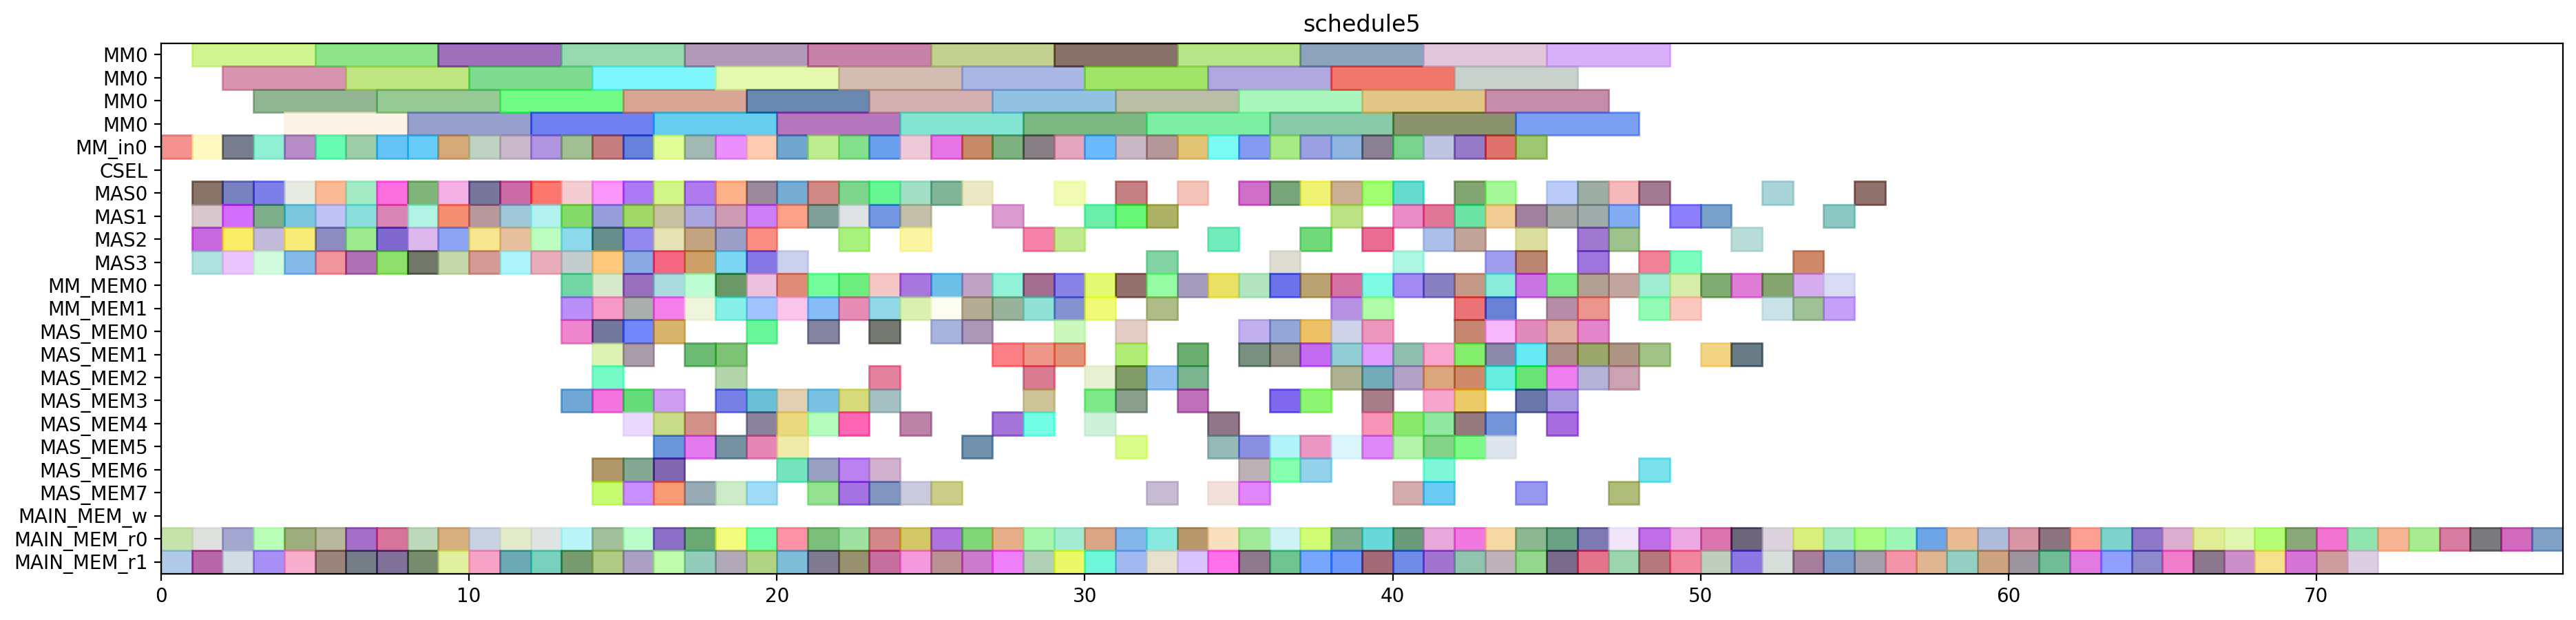

Here is the Python script that generated this plot:
from pyschedule import Scenario, solvers, plotters, alt


def solve():
	horizon = 168
	S = Scenario("schedule5", horizon=horizon)

	# resource
	MM = S.Resources('MM', num=1, size=4)
	MM_in = S.Resources('MM_in', num=1)
	CSEL = S.Resource('CSEL')
	MAS = S.Resources('MAS', num=4, size=1, periods=range(1, horizon))
	MM_MEM = S.Resources('MM_MEM', num=2)
	MAS_MEM = S.Resources('MAS_MEM', num=8)
	MAIN_MEM_w = S.Resource('MAIN_MEM_w', size=1)
	MAIN_MEM_r = S.Resources('MAIN_MEM_r', num=2)

	# result of previous scheduling
	c_aa_t10_mem1 = S.Task('c_aa_t10_mem1', length=1, delay_cost=1)
	S += c_aa_t10_mem1 >= 0
	c_aa_t10_mem1 += MAIN_MEM_r[1]

	c_aa_t11_mem0 = S.Task('c_aa_t11_mem0', length=1, delay_cost=1)
	S += c_aa_t11_mem0 >= 0
	c_aa_t11_mem0 += MAIN_MEM_r[0]

	c_bb_t3_t0_in = S.Task('c_bb_t3_t0_in', length=1, delay_cost=1)
	S += c_bb_t3_t0_in >= 0
	c_bb_t3_t0_in += MM_in[0]

	c_aa_a1_1 = S.Task('c_aa_a1_1', length=1, delay_cost=1)
	S += c_aa_a1_1 >= 1
	c_aa_a1_1 += MAS[3]

	c_ab_t0_t1_in = S.Task('c_ab_t0_t1_in', length=1, delay_cost=1)
	S += c_ab_t0_t1_in >= 1
	c_ab_t0_t1_in += MM_in[0]

	c_bb_a1_0 = S.Task('c_bb_a1_0', length=1, delay_cost=1)
	S += c_bb_a1_0 >= 1
	c_bb_a1_0 += MAS[1]

	c_bb_t3_t0 = S.Task('c_bb_t3_t0', length=4, delay_cost=1)
	S += c_bb_t3_t0 >= 1
	c_bb_t3_t0 += MM[0]

	c_bb_t3_t2 = S.Task('c_bb_t3_t2', length=1, delay_cost=1)
	S += c_bb_t3_t2 >= 1
	c_bb_t3_t2 += MAS[2]

	c_bb_t3_t3_mem0 = S.Task('c_bb_t3_t3_mem0', length=1, delay_cost=1)
	S += c_bb_t3_t3_mem0 >= 1
	c_bb_t3_t3_mem0 += MAIN_MEM_r[0]

	c_bb_t3_t3_mem1 = S.Task('c_bb_t3_t3_mem1', length=1, delay_cost=1)
	S += c_bb_t3_t3_mem1 >= 1
	c_bb_t3_t3_mem1 += MAIN_MEM_r[1]

	c_cc_t10 = S.Task('c_cc_t10', length=1, delay_cost=1)
	S += c_cc_t10 >= 1
	c_cc_t10 += MAS[0]

	c_aa_t3_t3 = S.Task('c_aa_t3_t3', length=1, delay_cost=1)
	S += c_aa_t3_t3 >= 2
	c_aa_t3_t3 += MAS[1]

	c_ab_t0_t0_in = S.Task('c_ab_t0_t0_in', length=1, delay_cost=1)
	S += c_ab_t0_t0_in >= 2
	c_ab_t0_t0_in += MM_in[0]

	c_ab_t0_t0_mem1 = S.Task('c_ab_t0_t0_mem1', length=1, delay_cost=1)
	S += c_ab_t0_t0_mem1 >= 2
	c_ab_t0_t0_mem1 += MAIN_MEM_r[1]

	c_ab_t0_t1 = S.Task('c_ab_t0_t1', length=4, delay_cost=1)
	S += c_ab_t0_t1 >= 2
	c_ab_t0_t1 += MM[0]

	c_ab_t1_t0_mem0 = S.Task('c_ab_t1_t0_mem0', length=1, delay_cost=1)
	S += c_ab_t1_t0_mem0 >= 2
	c_ab_t1_t0_mem0 += MAIN_MEM_r[0]

	c_bb_a1_1 = S.Task('c_bb_a1_1', length=1, delay_cost=1)
	S += c_bb_a1_1 >= 2
	c_bb_a1_1 += MAS[0]

	c_bb_t3_t3 = S.Task('c_bb_t3_t3', length=1, delay_cost=1)
	S += c_bb_t3_t3 >= 2
	c_bb_t3_t3 += MAS[3]

	c_cc_a1_1 = S.Task('c_cc_a1_1', length=1, delay_cost=1)
	S += c_cc_a1_1 >= 2
	c_cc_a1_1 += MAS[2]

	c_aa_t11 = S.Task('c_aa_t11', length=1, delay_cost=1)
	S += c_aa_t11 >= 3
	c_aa_t11 += MAS[1]

	c_aa_t3_t1_mem1 = S.Task('c_aa_t3_t1_mem1', length=1, delay_cost=1)
	S += c_aa_t3_t1_mem1 >= 3
	c_aa_t3_t1_mem1 += MAIN_MEM_r[1]

	c_ab_t0_t0 = S.Task('c_ab_t0_t0', length=4, delay_cost=1)
	S += c_ab_t0_t0 >= 3
	c_ab_t0_t0 += MM[0]

	c_bb_t3_t1_in = S.Task('c_bb_t3_t1_in', length=1, delay_cost=1)
	S += c_bb_t3_t1_in >= 3
	c_bb_t3_t1_in += MM_in[0]

	c_bb_t3_t2_mem0 = S.Task('c_bb_t3_t2_mem0', length=1, delay_cost=1)
	S += c_bb_t3_t2_mem0 >= 3
	c_bb_t3_t2_mem0 += MAIN_MEM_r[0]

	c_cc_t11 = S.Task('c_cc_t11', length=1, delay_cost=1)
	S += c_cc_t11 >= 3
	c_cc_t11 += MAS[3]

	c_cc_t3_t2 = S.Task('c_cc_t3_t2', length=1, delay_cost=1)
	S += c_cc_t3_t2 >= 3
	c_cc_t3_t2 += MAS[0]

	c_cc_t3_t3 = S.Task('c_cc_t3_t3', length=1, delay_cost=1)
	S += c_cc_t3_t3 >= 3
	c_cc_t3_t3 += MAS[2]

	c_aa_a1_0 = S.Task('c_aa_a1_0', length=1, delay_cost=1)
	S += c_aa_a1_0 >= 4
	c_aa_a1_0 += MAS[1]

	c_aa_t10 = S.Task('c_aa_t10', length=1, delay_cost=1)
	S += c_aa_t10 >= 4
	c_aa_t10 += MAS[3]

	c_aa_t3_t0_in = S.Task('c_aa_t3_t0_in', length=1, delay_cost=1)
	S += c_aa_t3_t0_in >= 4
	c_aa_t3_t0_in += MM_in[0]

	c_ab_t0_t2 = S.Task('c_ab_t0_t2', length=1, delay_cost=1)
	S += c_ab_t0_t2 >= 4
	c_ab_t0_t2 += MAS[2]

	c_ab_t1_t1_mem0 = S.Task('c_ab_t1_t1_mem0', length=1, delay_cost=1)
	S += c_ab_t1_t1_mem0 >= 4
	c_ab_t1_t1_mem0 += MAIN_MEM_r[0]

	c_bb_t11_mem1 = S.Task('c_bb_t11_mem1', length=1, delay_cost=1)
	S += c_bb_t11_mem1 >= 4
	c_bb_t11_mem1 += MAIN_MEM_r[1]

	c_bb_t3_t1 = S.Task('c_bb_t3_t1', length=4, delay_cost=1)
	S += c_bb_t3_t1 >= 4
	c_bb_t3_t1 += MM[0]

	c_cc_a1_0 = S.Task('c_cc_a1_0', length=1, delay_cost=1)
	S += c_cc_a1_0 >= 4
	c_cc_a1_0 += MAS[0]

	c_aa_t3_t0 = S.Task('c_aa_t3_t0', length=4, delay_cost=1)
	S += c_aa_t3_t0 >= 5
	c_aa_t3_t0 += MM[0]

	c_aa_t3_t2 = S.Task('c_aa_t3_t2', length=1, delay_cost=1)
	S += c_aa_t3_t2 >= 5
	c_aa_t3_t2 += MAS[3]

	c_ab_t0_t2_mem0 = S.Task('c_ab_t0_t2_mem0', length=1, delay_cost=1)
	S += c_ab_t0_t2_mem0 >= 5
	c_ab_t0_t2_mem0 += MAIN_MEM_r[0]

	c_ab_t0_t3 = S.Task('c_ab_t0_t3', length=1, delay_cost=1)
	S += c_ab_t0_t3 >= 5
	c_ab_t0_t3 += MAS[2]

	c_ab_t1_t0_mem1 = S.Task('c_ab_t1_t0_mem1', length=1, delay_cost=1)
	S += c_ab_t1_t0_mem1 >= 5
	c_ab_t1_t0_mem1 += MAIN_MEM_r[1]

	c_bb_t10 = S.Task('c_bb_t10', length=1, delay_cost=1)
	S += c_bb_t10 >= 5
	c_bb_t10 += MAS[0]

	c_bb_t11 = S.Task('c_bb_t11', length=1, delay_cost=1)
	S += c_bb_t11 >= 5
	c_bb_t11 += MAS[1]

	c_cc_t3_t1_in = S.Task('c_cc_t3_t1_in', length=1, delay_cost=1)
	S += c_cc_t3_t1_in >= 5
	c_cc_t3_t1_in += MM_in[0]

	c_aa_t3_t1_in = S.Task('c_aa_t3_t1_in', length=1, delay_cost=1)
	S += c_aa_t3_t1_in >= 6
	c_aa_t3_t1_in += MM_in[0]

	c_ab_t0_t1_mem0 = S.Task('c_ab_t0_t1_mem0', length=1, delay_cost=1)
	S += c_ab_t0_t1_mem0 >= 6
	c_ab_t0_t1_mem0 += MAIN_MEM_r[0]

	c_ac_t0_t2 = S.Task('c_ac_t0_t2', length=1, delay_cost=1)
	S += c_ac_t0_t2 >= 6
	c_ac_t0_t2 += MAS[1]

	c_ac_t0_t3 = S.Task('c_ac_t0_t3', length=1, delay_cost=1)
	S += c_ac_t0_t3 >= 6
	c_ac_t0_t3 += MAS[2]

	c_ac_t21 = S.Task('c_ac_t21', length=1, delay_cost=1)
	S += c_ac_t21 >= 6
	c_ac_t21 += MAS[3]

	c_ac_t30 = S.Task('c_ac_t30', length=1, delay_cost=1)
	S += c_ac_t30 >= 6
	c_ac_t30 += MAS[0]

	c_cc_t3_t1 = S.Task('c_cc_t3_t1', length=4, delay_cost=1)
	S += c_cc_t3_t1 >= 6
	c_cc_t3_t1 += MM[0]

	c_cc_t3_t2_mem1 = S.Task('c_cc_t3_t2_mem1', length=1, delay_cost=1)
	S += c_cc_t3_t2_mem1 >= 6
	c_cc_t3_t2_mem1 += MAIN_MEM_r[1]

	c_aa_t3_t1 = S.Task('c_aa_t3_t1', length=4, delay_cost=1)
	S += c_aa_t3_t1 >= 7
	c_aa_t3_t1 += MM[0]

	c_aa_t3_t3_mem0 = S.Task('c_aa_t3_t3_mem0', length=1, delay_cost=1)
	S += c_aa_t3_t3_mem0 >= 7
	c_aa_t3_t3_mem0 += MAIN_MEM_r[0]

	c_ab_t1_t0_in = S.Task('c_ab_t1_t0_in', length=1, delay_cost=1)
	S += c_ab_t1_t0_in >= 7
	c_ab_t1_t0_in += MM_in[0]

	c_ac_t1_t2 = S.Task('c_ac_t1_t2', length=1, delay_cost=1)
	S += c_ac_t1_t2 >= 7
	c_ac_t1_t2 += MAS[0]

	c_bc_t0_t2 = S.Task('c_bc_t0_t2', length=1, delay_cost=1)
	S += c_bc_t0_t2 >= 7
	c_bc_t0_t2 += MAS[2]

	c_bc_t21 = S.Task('c_bc_t21', length=1, delay_cost=1)
	S += c_bc_t21 >= 7
	c_bc_t21 += MAS[1]

	c_bc_t30 = S.Task('c_bc_t30', length=1, delay_cost=1)
	S += c_bc_t30 >= 7
	c_bc_t30 += MAS[3]

	c_cc_a1_0_mem1 = S.Task('c_cc_a1_0_mem1', length=1, delay_cost=1)
	S += c_cc_a1_0_mem1 >= 7
	c_cc_a1_0_mem1 += MAIN_MEM_r[1]

	c_ab_t1_t0 = S.Task('c_ab_t1_t0', length=4, delay_cost=1)
	S += c_ab_t1_t0 >= 8
	c_ab_t1_t0 += MM[0]

	c_ab_t1_t1_in = S.Task('c_ab_t1_t1_in', length=1, delay_cost=1)
	S += c_ab_t1_t1_in >= 8
	c_ab_t1_t1_in += MM_in[0]

	c_ab_t1_t3 = S.Task('c_ab_t1_t3', length=1, delay_cost=1)
	S += c_ab_t1_t3 >= 8
	c_ab_t1_t3 += MAS[1]

	c_ac_t1_t3 = S.Task('c_ac_t1_t3', length=1, delay_cost=1)
	S += c_ac_t1_t3 >= 8
	c_ac_t1_t3 += MAS[3]

	c_bb_t11_mem0 = S.Task('c_bb_t11_mem0', length=1, delay_cost=1)
	S += c_bb_t11_mem0 >= 8
	c_bb_t11_mem0 += MAIN_MEM_r[0]

	c_bc_t1_t2 = S.Task('c_bc_t1_t2', length=1, delay_cost=1)
	S += c_bc_t1_t2 >= 8
	c_bc_t1_t2 += MAS[0]

	c_bc_t31 = S.Task('c_bc_t31', length=1, delay_cost=1)
	S += c_bc_t31 >= 8
	c_bc_t31 += MAS[2]

	c_cc_t11_mem1 = S.Task('c_cc_t11_mem1', length=1, delay_cost=1)
	S += c_cc_t11_mem1 >= 8
	c_cc_t11_mem1 += MAIN_MEM_r[1]

	c_ab_t1_t1 = S.Task('c_ab_t1_t1', length=4, delay_cost=1)
	S += c_ab_t1_t1 >= 9
	c_ab_t1_t1 += MM[0]

	c_ab_t1_t2 = S.Task('c_ab_t1_t2', length=1, delay_cost=1)
	S += c_ab_t1_t2 >= 9
	c_ab_t1_t2 += MAS[2]

	c_ab_t31 = S.Task('c_ab_t31', length=1, delay_cost=1)
	S += c_ab_t31 >= 9
	c_ab_t31 += MAS[3]

	c_bb_t3_t1_mem0 = S.Task('c_bb_t3_t1_mem0', length=1, delay_cost=1)
	S += c_bb_t3_t1_mem0 >= 9
	c_bb_t3_t1_mem0 += MAIN_MEM_r[0]

	c_bb_t3_t2_mem1 = S.Task('c_bb_t3_t2_mem1', length=1, delay_cost=1)
	S += c_bb_t3_t2_mem1 >= 9
	c_bb_t3_t2_mem1 += MAIN_MEM_r[1]

	c_bc_t0_t3 = S.Task('c_bc_t0_t3', length=1, delay_cost=1)
	S += c_bc_t0_t3 >= 9
	c_bc_t0_t3 += MAS[1]

	c_bc_t1_t3 = S.Task('c_bc_t1_t3', length=1, delay_cost=1)
	S += c_bc_t1_t3 >= 9
	c_bc_t1_t3 += MAS[0]

	c_cc_t3_t0_in = S.Task('c_cc_t3_t0_in', length=1, delay_cost=1)
	S += c_cc_t3_t0_in >= 9
	c_cc_t3_t0_in += MM_in[0]

	c_aa_a1_0_mem1 = S.Task('c_aa_a1_0_mem1', length=1, delay_cost=1)
	S += c_aa_a1_0_mem1 >= 10
	c_aa_a1_0_mem1 += MAIN_MEM_r[1]

	c_ab_t21 = S.Task('c_ab_t21', length=1, delay_cost=1)
	S += c_ab_t21 >= 10
	c_ab_t21 += MAS[0]

	c_ac_t1_t0_in = S.Task('c_ac_t1_t0_in', length=1, delay_cost=1)
	S += c_ac_t1_t0_in >= 10
	c_ac_t1_t0_in += MM_in[0]

	c_ac_t20 = S.Task('c_ac_t20', length=1, delay_cost=1)
	S += c_ac_t20 >= 10
	c_ac_t20 += MAS[2]

	c_ac_t31 = S.Task('c_ac_t31', length=1, delay_cost=1)
	S += c_ac_t31 >= 10
	c_ac_t31 += MAS[3]

	c_bb_t3_t0_mem0 = S.Task('c_bb_t3_t0_mem0', length=1, delay_cost=1)
	S += c_bb_t3_t0_mem0 >= 10
	c_bb_t3_t0_mem0 += MAIN_MEM_r[0]

	c_bc_t20 = S.Task('c_bc_t20', length=1, delay_cost=1)
	S += c_bc_t20 >= 10
	c_bc_t20 += MAS[1]

	c_cc_t3_t0 = S.Task('c_cc_t3_t0', length=4, delay_cost=1)
	S += c_cc_t3_t0 >= 10
	c_cc_t3_t0 += MM[0]

	c_ab_t20 = S.Task('c_ab_t20', length=1, delay_cost=1)
	S += c_ab_t20 >= 11
	c_ab_t20 += MAS[2]

	c_ab_t30 = S.Task('c_ab_t30', length=1, delay_cost=1)
	S += c_ab_t30 >= 11
	c_ab_t30 += MAS[3]

	c_ac_t1_t0 = S.Task('c_ac_t1_t0', length=4, delay_cost=1)
	S += c_ac_t1_t0 >= 11
	c_ac_t1_t0 += MM[0]

	c_bc_t0_t1_in = S.Task('c_bc_t0_t1_in', length=1, delay_cost=1)
	S += c_bc_t0_t1_in >= 11
	c_bc_t0_t1_in += MM_in[0]

	c_cc_t3_t0_mem1 = S.Task('c_cc_t3_t0_mem1', length=1, delay_cost=1)
	S += c_cc_t3_t0_mem1 >= 11
	c_cc_t3_t0_mem1 += MAIN_MEM_r[1]

	c_cc_t3_t2_mem0 = S.Task('c_cc_t3_t2_mem0', length=1, delay_cost=1)
	S += c_cc_t3_t2_mem0 >= 11
	c_cc_t3_t2_mem0 += MAIN_MEM_r[0]

	c_pbc_t0_t3 = S.Task('c_pbc_t0_t3', length=1, delay_cost=1)
	S += c_pbc_t0_t3 >= 11
	c_pbc_t0_t3 += MAS[1]

	c_pcb_t30 = S.Task('c_pcb_t30', length=1, delay_cost=1)
	S += c_pcb_t30 >= 11
	c_pcb_t30 += MAS[0]

	c_ab_t0_t1_mem1 = S.Task('c_ab_t0_t1_mem1', length=1, delay_cost=1)
	S += c_ab_t0_t1_mem1 >= 12
	c_ab_t0_t1_mem1 += MAIN_MEM_r[1]

	c_bb_a1_1_mem0 = S.Task('c_bb_a1_1_mem0', length=1, delay_cost=1)
	S += c_bb_a1_1_mem0 >= 12
	c_bb_a1_1_mem0 += MAIN_MEM_r[0]

	c_bc_t0_t0_in = S.Task('c_bc_t0_t0_in', length=1, delay_cost=1)
	S += c_bc_t0_t0_in >= 12
	c_bc_t0_t0_in += MM_in[0]

	c_bc_t0_t1 = S.Task('c_bc_t0_t1', length=4, delay_cost=1)
	S += c_bc_t0_t1 >= 12
	c_bc_t0_t1 += MM[0]

	c_paa_t0_t3 = S.Task('c_paa_t0_t3', length=1, delay_cost=1)
	S += c_paa_t0_t3 >= 12
	c_paa_t0_t3 += MAS[0]

	c_paa_t1_t3 = S.Task('c_paa_t1_t3', length=1, delay_cost=1)
	S += c_paa_t1_t3 >= 12
	c_paa_t1_t3 += MAS[1]

	c_paa_t30 = S.Task('c_paa_t30', length=1, delay_cost=1)
	S += c_paa_t30 >= 12
	c_paa_t30 += MAS[2]

	c_paa_t31 = S.Task('c_paa_t31', length=1, delay_cost=1)
	S += c_paa_t31 >= 12
	c_paa_t31 += MAS[3]

	c_aa_t3_t1_mem0 = S.Task('c_aa_t3_t1_mem0', length=1, delay_cost=1)
	S += c_aa_t3_t1_mem0 >= 13
	c_aa_t3_t1_mem0 += MAIN_MEM_r[0]

	c_ac_t0_t0_in = S.Task('c_ac_t0_t0_in', length=1, delay_cost=1)
	S += c_ac_t0_t0_in >= 13
	c_ac_t0_t0_in += MM_in[0]

	c_bb_t2_t3_mem0 = S.Task('c_bb_t2_t3_mem0', length=1, delay_cost=1)
	S += c_bb_t2_t3_mem0 >= 13
	c_bb_t2_t3_mem0 += MAS_MEM[0]

	c_bb_t2_t3_mem1 = S.Task('c_bb_t2_t3_mem1', length=1, delay_cost=1)
	S += c_bb_t2_t3_mem1 >= 13
	c_bb_t2_t3_mem1 += MAS_MEM[3]

	c_bb_t3_t1_mem1 = S.Task('c_bb_t3_t1_mem1', length=1, delay_cost=1)
	S += c_bb_t3_t1_mem1 >= 13
	c_bb_t3_t1_mem1 += MAIN_MEM_r[1]

	c_bb_t3_t5_mem0 = S.Task('c_bb_t3_t5_mem0', length=1, delay_cost=1)
	S += c_bb_t3_t5_mem0 >= 13
	c_bb_t3_t5_mem0 += MM_MEM[0]

	c_bb_t3_t5_mem1 = S.Task('c_bb_t3_t5_mem1', length=1, delay_cost=1)
	S += c_bb_t3_t5_mem1 >= 13
	c_bb_t3_t5_mem1 += MM_MEM[1]

	c_bc_t0_t0 = S.Task('c_bc_t0_t0', length=4, delay_cost=1)
	S += c_bc_t0_t0 >= 13
	c_bc_t0_t0 += MM[0]

	c_pbc_t1_t3 = S.Task('c_pbc_t1_t3', length=1, delay_cost=1)
	S += c_pbc_t1_t3 >= 13
	c_pbc_t1_t3 += MAS[3]

	c_pbc_t30 = S.Task('c_pbc_t30', length=1, delay_cost=1)
	S += c_pbc_t30 >= 13
	c_pbc_t30 += MAS[2]

	c_pbc_t31 = S.Task('c_pbc_t31', length=1, delay_cost=1)
	S += c_pbc_t31 >= 13
	c_pbc_t31 += MAS[1]

	c_pcb_t31 = S.Task('c_pcb_t31', length=1, delay_cost=1)
	S += c_pcb_t31 >= 13
	c_pcb_t31 += MAS[0]

	c_aa_t3_t0_mem0 = S.Task('c_aa_t3_t0_mem0', length=1, delay_cost=1)
	S += c_aa_t3_t0_mem0 >= 14
	c_aa_t3_t0_mem0 += MAIN_MEM_r[0]

	c_aa_t3_t0_mem1 = S.Task('c_aa_t3_t0_mem1', length=1, delay_cost=1)
	S += c_aa_t3_t0_mem1 >= 14
	c_aa_t3_t0_mem1 += MAIN_MEM_r[1]

	c_ab_t0_t5_mem0 = S.Task('c_ab_t0_t5_mem0', length=1, delay_cost=1)
	S += c_ab_t0_t5_mem0 >= 14
	c_ab_t0_t5_mem0 += MM_MEM[0]

	c_ab_t0_t5_mem1 = S.Task('c_ab_t0_t5_mem1', length=1, delay_cost=1)
	S += c_ab_t0_t5_mem1 >= 14
	c_ab_t0_t5_mem1 += MM_MEM[1]

	c_ab_t4_t3_mem0 = S.Task('c_ab_t4_t3_mem0', length=1, delay_cost=1)
	S += c_ab_t4_t3_mem0 >= 14
	c_ab_t4_t3_mem0 += MAS_MEM[6]

	c_ab_t4_t3_mem1 = S.Task('c_ab_t4_t3_mem1', length=1, delay_cost=1)
	S += c_ab_t4_t3_mem1 >= 14
	c_ab_t4_t3_mem1 += MAS_MEM[7]

	c_ac_t0_t0 = S.Task('c_ac_t0_t0', length=4, delay_cost=1)
	S += c_ac_t0_t0 >= 14
	c_ac_t0_t0 += MM[0]

	c_ac_t0_t1_in = S.Task('c_ac_t0_t1_in', length=1, delay_cost=1)
	S += c_ac_t0_t1_in >= 14
	c_ac_t0_t1_in += MM_in[0]

	c_bb_t2_t3 = S.Task('c_bb_t2_t3', length=1, delay_cost=1)
	S += c_bb_t2_t3 >= 14
	c_bb_t2_t3 += MAS[0]

	c_bb_t3_t5 = S.Task('c_bb_t3_t5', length=1, delay_cost=1)
	S += c_bb_t3_t5 >= 14
	c_bb_t3_t5 += MAS[1]

	c_bc_t4_t2_mem0 = S.Task('c_bc_t4_t2_mem0', length=1, delay_cost=1)
	S += c_bc_t4_t2_mem0 >= 14
	c_bc_t4_t2_mem0 += MAS_MEM[2]

	c_bc_t4_t2_mem1 = S.Task('c_bc_t4_t2_mem1', length=1, delay_cost=1)
	S += c_bc_t4_t2_mem1 >= 14
	c_bc_t4_t2_mem1 += MAS_MEM[3]

	c_pcb_t0_t3 = S.Task('c_pcb_t0_t3', length=1, delay_cost=1)
	S += c_pcb_t0_t3 >= 14
	c_pcb_t0_t3 += MAS[3]

	c_pcb_t1_t3 = S.Task('c_pcb_t1_t3', length=1, delay_cost=1)
	S += c_pcb_t1_t3 >= 14
	c_pcb_t1_t3 += MAS[2]

	c_pcb_t4_t3_mem0 = S.Task('c_pcb_t4_t3_mem0', length=1, delay_cost=1)
	S += c_pcb_t4_t3_mem0 >= 14
	c_pcb_t4_t3_mem0 += MAS_MEM[0]

	c_pcb_t4_t3_mem1 = S.Task('c_pcb_t4_t3_mem1', length=1, delay_cost=1)
	S += c_pcb_t4_t3_mem1 >= 14
	c_pcb_t4_t3_mem1 += MAS_MEM[1]

	c_aa_t2_t3_mem0 = S.Task('c_aa_t2_t3_mem0', length=1, delay_cost=1)
	S += c_aa_t2_t3_mem0 >= 15
	c_aa_t2_t3_mem0 += MAS_MEM[6]

	c_aa_t2_t3_mem1 = S.Task('c_aa_t2_t3_mem1', length=1, delay_cost=1)
	S += c_aa_t2_t3_mem1 >= 15
	c_aa_t2_t3_mem1 += MAS_MEM[3]

	c_ab_t0_t5 = S.Task('c_ab_t0_t5', length=1, delay_cost=1)
	S += c_ab_t0_t5 >= 15
	c_ab_t0_t5 += MAS[1]

	c_ab_t1_t5_mem0 = S.Task('c_ab_t1_t5_mem0', length=1, delay_cost=1)
	S += c_ab_t1_t5_mem0 >= 15
	c_ab_t1_t5_mem0 += MM_MEM[0]

	c_ab_t1_t5_mem1 = S.Task('c_ab_t1_t5_mem1', length=1, delay_cost=1)
	S += c_ab_t1_t5_mem1 >= 15
	c_ab_t1_t5_mem1 += MM_MEM[1]

	c_ab_t4_t2_mem0 = S.Task('c_ab_t4_t2_mem0', length=1, delay_cost=1)
	S += c_ab_t4_t2_mem0 >= 15
	c_ab_t4_t2_mem0 += MAS_MEM[4]

	c_ab_t4_t2_mem1 = S.Task('c_ab_t4_t2_mem1', length=1, delay_cost=1)
	S += c_ab_t4_t2_mem1 >= 15
	c_ab_t4_t2_mem1 += MAS_MEM[1]

	c_ab_t4_t3 = S.Task('c_ab_t4_t3', length=1, delay_cost=1)
	S += c_ab_t4_t3 >= 15
	c_ab_t4_t3 += MAS[2]

	c_ac_t0_t1 = S.Task('c_ac_t0_t1', length=4, delay_cost=1)
	S += c_ac_t0_t1 >= 15
	c_ac_t0_t1 += MM[0]

	c_ac_t1_t1_in = S.Task('c_ac_t1_t1_in', length=1, delay_cost=1)
	S += c_ac_t1_t1_in >= 15
	c_ac_t1_t1_in += MM_in[0]

	c_ac_t4_t3_mem0 = S.Task('c_ac_t4_t3_mem0', length=1, delay_cost=1)
	S += c_ac_t4_t3_mem0 >= 15
	c_ac_t4_t3_mem0 += MAS_MEM[0]

	c_ac_t4_t3_mem1 = S.Task('c_ac_t4_t3_mem1', length=1, delay_cost=1)
	S += c_ac_t4_t3_mem1 >= 15
	c_ac_t4_t3_mem1 += MAS_MEM[7]

	c_bb_t3_t0_mem1 = S.Task('c_bb_t3_t0_mem1', length=1, delay_cost=1)
	S += c_bb_t3_t0_mem1 >= 15
	c_bb_t3_t0_mem1 += MAIN_MEM_r[1]

	c_bc_t4_t2 = S.Task('c_bc_t4_t2', length=1, delay_cost=1)
	S += c_bc_t4_t2 >= 15
	c_bc_t4_t2 += MAS[3]

	c_cc_a1_1_mem0 = S.Task('c_cc_a1_1_mem0', length=1, delay_cost=1)
	S += c_cc_a1_1_mem0 >= 15
	c_cc_a1_1_mem0 += MAIN_MEM_r[0]

	c_pcb_t4_t3 = S.Task('c_pcb_t4_t3', length=1, delay_cost=1)
	S += c_pcb_t4_t3 >= 15
	c_pcb_t4_t3 += MAS[0]

	c_aa_a1_1_mem1 = S.Task('c_aa_a1_1_mem1', length=1, delay_cost=1)
	S += c_aa_a1_1_mem1 >= 16
	c_aa_a1_1_mem1 += MAIN_MEM_r[1]

	c_aa_t2_t3 = S.Task('c_aa_t2_t3', length=1, delay_cost=1)
	S += c_aa_t2_t3 >= 16
	c_aa_t2_t3 += MAS[3]

	c_ab_t0_t0_mem0 = S.Task('c_ab_t0_t0_mem0', length=1, delay_cost=1)
	S += c_ab_t0_t0_mem0 >= 16
	c_ab_t0_t0_mem0 += MAIN_MEM_r[0]

	c_ab_t1_t5 = S.Task('c_ab_t1_t5', length=1, delay_cost=1)
	S += c_ab_t1_t5 >= 16
	c_ab_t1_t5 += MAS[0]

	c_ab_t4_t2 = S.Task('c_ab_t4_t2', length=1, delay_cost=1)
	S += c_ab_t4_t2 >= 16
	c_ab_t4_t2 += MAS[2]

	c_ac_t1_t1 = S.Task('c_ac_t1_t1', length=4, delay_cost=1)
	S += c_ac_t1_t1 >= 16
	c_ac_t1_t1 += MM[0]

	c_ac_t4_t3 = S.Task('c_ac_t4_t3', length=1, delay_cost=1)
	S += c_ac_t4_t3 >= 16
	c_ac_t4_t3 += MAS[1]

	c_bc_t1_t1_in = S.Task('c_bc_t1_t1_in', length=1, delay_cost=1)
	S += c_bc_t1_t1_in >= 16
	c_bc_t1_t1_in += MM_in[0]

	c_bc_t4_t3_mem0 = S.Task('c_bc_t4_t3_mem0', length=1, delay_cost=1)
	S += c_bc_t4_t3_mem0 >= 16
	c_bc_t4_t3_mem0 += MAS_MEM[6]

	c_bc_t4_t3_mem1 = S.Task('c_bc_t4_t3_mem1', length=1, delay_cost=1)
	S += c_bc_t4_t3_mem1 >= 16
	c_bc_t4_t3_mem1 += MAS_MEM[5]

	c_cc_t2_t3_mem0 = S.Task('c_cc_t2_t3_mem0', length=1, delay_cost=1)
	S += c_cc_t2_t3_mem0 >= 16
	c_cc_t2_t3_mem0 += MAS_MEM[0]

	c_cc_t2_t3_mem1 = S.Task('c_cc_t2_t3_mem1', length=1, delay_cost=1)
	S += c_cc_t2_t3_mem1 >= 16
	c_cc_t2_t3_mem1 += MAS_MEM[7]

	c_cc_t3_t5_mem0 = S.Task('c_cc_t3_t5_mem0', length=1, delay_cost=1)
	S += c_cc_t3_t5_mem0 >= 16
	c_cc_t3_t5_mem0 += MM_MEM[0]

	c_cc_t3_t5_mem1 = S.Task('c_cc_t3_t5_mem1', length=1, delay_cost=1)
	S += c_cc_t3_t5_mem1 >= 16
	c_cc_t3_t5_mem1 += MM_MEM[1]

	c_pbc_t4_t3_mem0 = S.Task('c_pbc_t4_t3_mem0', length=1, delay_cost=1)
	S += c_pbc_t4_t3_mem0 >= 16
	c_pbc_t4_t3_mem0 += MAS_MEM[4]

	c_pbc_t4_t3_mem1 = S.Task('c_pbc_t4_t3_mem1', length=1, delay_cost=1)
	S += c_pbc_t4_t3_mem1 >= 16
	c_pbc_t4_t3_mem1 += MAS_MEM[3]

	c_aa_a1_0_mem0 = S.Task('c_aa_a1_0_mem0', length=1, delay_cost=1)
	S += c_aa_a1_0_mem0 >= 17
	c_aa_a1_0_mem0 += MAIN_MEM_r[0]

	c_aa_t3_t2_mem1 = S.Task('c_aa_t3_t2_mem1', length=1, delay_cost=1)
	S += c_aa_t3_t2_mem1 >= 17
	c_aa_t3_t2_mem1 += MAIN_MEM_r[1]

	c_aa_t3_t5_mem0 = S.Task('c_aa_t3_t5_mem0', length=1, delay_cost=1)
	S += c_aa_t3_t5_mem0 >= 17
	c_aa_t3_t5_mem0 += MM_MEM[0]

	c_aa_t3_t5_mem1 = S.Task('c_aa_t3_t5_mem1', length=1, delay_cost=1)
	S += c_aa_t3_t5_mem1 >= 17
	c_aa_t3_t5_mem1 += MM_MEM[1]

	c_ac_t4_t2_mem0 = S.Task('c_ac_t4_t2_mem0', length=1, delay_cost=1)
	S += c_ac_t4_t2_mem0 >= 17
	c_ac_t4_t2_mem0 += MAS_MEM[4]

	c_ac_t4_t2_mem1 = S.Task('c_ac_t4_t2_mem1', length=1, delay_cost=1)
	S += c_ac_t4_t2_mem1 >= 17
	c_ac_t4_t2_mem1 += MAS_MEM[7]

	c_bb_t01_mem1 = S.Task('c_bb_t01_mem1', length=1, delay_cost=1)
	S += c_bb_t01_mem1 >= 17
	c_bb_t01_mem1 += MAS_MEM[1]

	c_bc_t1_t0_in = S.Task('c_bc_t1_t0_in', length=1, delay_cost=1)
	S += c_bc_t1_t0_in >= 17
	c_bc_t1_t0_in += MM_in[0]

	c_bc_t1_t1 = S.Task('c_bc_t1_t1', length=4, delay_cost=1)
	S += c_bc_t1_t1 >= 17
	c_bc_t1_t1 += MM[0]

	c_bc_t4_t3 = S.Task('c_bc_t4_t3', length=1, delay_cost=1)
	S += c_bc_t4_t3 >= 17
	c_bc_t4_t3 += MAS[3]

	c_cc_t01_mem1 = S.Task('c_cc_t01_mem1', length=1, delay_cost=1)
	S += c_cc_t01_mem1 >= 17
	c_cc_t01_mem1 += MAS_MEM[5]

	c_cc_t2_t3 = S.Task('c_cc_t2_t3', length=1, delay_cost=1)
	S += c_cc_t2_t3 >= 17
	c_cc_t2_t3 += MAS[2]

	c_cc_t3_t5 = S.Task('c_cc_t3_t5', length=1, delay_cost=1)
	S += c_cc_t3_t5 >= 17
	c_cc_t3_t5 += MAS[0]

	c_pbc_t4_t3 = S.Task('c_pbc_t4_t3', length=1, delay_cost=1)
	S += c_pbc_t4_t3 >= 17
	c_pbc_t4_t3 += MAS[1]

	c_aa_a1_1_mem0 = S.Task('c_aa_a1_1_mem0', length=1, delay_cost=1)
	S += c_aa_a1_1_mem0 >= 18
	c_aa_a1_1_mem0 += MAIN_MEM_r[0]

	c_aa_t01_mem1 = S.Task('c_aa_t01_mem1', length=1, delay_cost=1)
	S += c_aa_t01_mem1 >= 18
	c_aa_t01_mem1 += MAS_MEM[7]

	c_aa_t3_t3_mem1 = S.Task('c_aa_t3_t3_mem1', length=1, delay_cost=1)
	S += c_aa_t3_t3_mem1 >= 18
	c_aa_t3_t3_mem1 += MAIN_MEM_r[1]

	c_aa_t3_t5 = S.Task('c_aa_t3_t5', length=1, delay_cost=1)
	S += c_aa_t3_t5 >= 18
	c_aa_t3_t5 += MAS[0]

	c_ac_t4_t2 = S.Task('c_ac_t4_t2', length=1, delay_cost=1)
	S += c_ac_t4_t2 >= 18
	c_ac_t4_t2 += MAS[3]

	c_bb_t00_mem1 = S.Task('c_bb_t00_mem1', length=1, delay_cost=1)
	S += c_bb_t00_mem1 >= 18
	c_bb_t00_mem1 += MAS_MEM[3]

	c_bb_t01 = S.Task('c_bb_t01', length=1, delay_cost=1)
	S += c_bb_t01 >= 18
	c_bb_t01 += MAS[1]

	c_bc_t1_t0 = S.Task('c_bc_t1_t0', length=4, delay_cost=1)
	S += c_bc_t1_t0 >= 18
	c_bc_t1_t0 += MM[0]

	c_bc_t4_t1_in = S.Task('c_bc_t4_t1_in', length=1, delay_cost=1)
	S += c_bc_t4_t1_in >= 18
	c_bc_t4_t1_in += MM_in[0]

	c_bc_t4_t1_mem0 = S.Task('c_bc_t4_t1_mem0', length=1, delay_cost=1)
	S += c_bc_t4_t1_mem0 >= 18
	c_bc_t4_t1_mem0 += MAS_MEM[2]

	c_bc_t4_t1_mem1 = S.Task('c_bc_t4_t1_mem1', length=1, delay_cost=1)
	S += c_bc_t4_t1_mem1 >= 18
	c_bc_t4_t1_mem1 += MAS_MEM[5]

	c_cc_t00_mem1 = S.Task('c_cc_t00_mem1', length=1, delay_cost=1)
	S += c_cc_t00_mem1 >= 18
	c_cc_t00_mem1 += MAS_MEM[1]

	c_cc_t01 = S.Task('c_cc_t01', length=1, delay_cost=1)
	S += c_cc_t01 >= 18
	c_cc_t01 += MAS[2]

	c_cc_t30_mem0 = S.Task('c_cc_t30_mem0', length=1, delay_cost=1)
	S += c_cc_t30_mem0 >= 18
	c_cc_t30_mem0 += MM_MEM[0]

	c_cc_t30_mem1 = S.Task('c_cc_t30_mem1', length=1, delay_cost=1)
	S += c_cc_t30_mem1 >= 18
	c_cc_t30_mem1 += MM_MEM[1]

	c_aa_t00_mem1 = S.Task('c_aa_t00_mem1', length=1, delay_cost=1)
	S += c_aa_t00_mem1 >= 19
	c_aa_t00_mem1 += MAS_MEM[3]

	c_aa_t01 = S.Task('c_aa_t01', length=1, delay_cost=1)
	S += c_aa_t01 >= 19
	c_aa_t01 += MAS[1]

	c_aa_t3_t2_mem0 = S.Task('c_aa_t3_t2_mem0', length=1, delay_cost=1)
	S += c_aa_t3_t2_mem0 >= 19
	c_aa_t3_t2_mem0 += MAIN_MEM_r[0]

	c_ab_t0_t2_mem1 = S.Task('c_ab_t0_t2_mem1', length=1, delay_cost=1)
	S += c_ab_t0_t2_mem1 >= 19
	c_ab_t0_t2_mem1 += MAIN_MEM_r[1]

	c_ac_t1_t5_mem0 = S.Task('c_ac_t1_t5_mem0', length=1, delay_cost=1)
	S += c_ac_t1_t5_mem0 >= 19
	c_ac_t1_t5_mem0 += MM_MEM[0]

	c_ac_t1_t5_mem1 = S.Task('c_ac_t1_t5_mem1', length=1, delay_cost=1)
	S += c_ac_t1_t5_mem1 >= 19
	c_ac_t1_t5_mem1 += MM_MEM[1]

	c_bb_t00 = S.Task('c_bb_t00', length=1, delay_cost=1)
	S += c_bb_t00 >= 19
	c_bb_t00 += MAS[3]

	c_bb_t3_t4_in = S.Task('c_bb_t3_t4_in', length=1, delay_cost=1)
	S += c_bb_t3_t4_in >= 19
	c_bb_t3_t4_in += MM_in[0]

	c_bb_t3_t4_mem0 = S.Task('c_bb_t3_t4_mem0', length=1, delay_cost=1)
	S += c_bb_t3_t4_mem0 >= 19
	c_bb_t3_t4_mem0 += MAS_MEM[4]

	c_bb_t3_t4_mem1 = S.Task('c_bb_t3_t4_mem1', length=1, delay_cost=1)
	S += c_bb_t3_t4_mem1 >= 19
	c_bb_t3_t4_mem1 += MAS_MEM[7]

	c_bc_t4_t1 = S.Task('c_bc_t4_t1', length=4, delay_cost=1)
	S += c_bc_t4_t1 >= 19
	c_bc_t4_t1 += MM[0]

	c_cc_t00 = S.Task('c_cc_t00', length=1, delay_cost=1)
	S += c_cc_t00 >= 19
	c_cc_t00 += MAS[0]

	c_cc_t2_t2_mem0 = S.Task('c_cc_t2_t2_mem0', length=1, delay_cost=1)
	S += c_cc_t2_t2_mem0 >= 19
	c_cc_t2_t2_mem0 += MAS_MEM[0]

	c_cc_t2_t2_mem1 = S.Task('c_cc_t2_t2_mem1', length=1, delay_cost=1)
	S += c_cc_t2_t2_mem1 >= 19
	c_cc_t2_t2_mem1 += MAS_MEM[5]

	c_cc_t30 = S.Task('c_cc_t30', length=1, delay_cost=1)
	S += c_cc_t30 >= 19
	c_cc_t30 += MAS[2]

	c_aa_t00 = S.Task('c_aa_t00', length=1, delay_cost=1)
	S += c_aa_t00 >= 20
	c_aa_t00 += MAS[3]

	c_aa_t2_t2_mem0 = S.Task('c_aa_t2_t2_mem0', length=1, delay_cost=1)
	S += c_aa_t2_t2_mem0 >= 20
	c_aa_t2_t2_mem0 += MAS_MEM[6]

	c_aa_t2_t2_mem1 = S.Task('c_aa_t2_t2_mem1', length=1, delay_cost=1)
	S += c_aa_t2_t2_mem1 >= 20
	c_aa_t2_t2_mem1 += MAS_MEM[3]

	c_ab_t0_t4_in = S.Task('c_ab_t0_t4_in', length=1, delay_cost=1)
	S += c_ab_t0_t4_in >= 20
	c_ab_t0_t4_in += MM_in[0]

	c_ab_t0_t4_mem0 = S.Task('c_ab_t0_t4_mem0', length=1, delay_cost=1)
	S += c_ab_t0_t4_mem0 >= 20
	c_ab_t0_t4_mem0 += MAS_MEM[4]

	c_ab_t0_t4_mem1 = S.Task('c_ab_t0_t4_mem1', length=1, delay_cost=1)
	S += c_ab_t0_t4_mem1 >= 20
	c_ab_t0_t4_mem1 += MAS_MEM[5]

	c_ac_t1_t5 = S.Task('c_ac_t1_t5', length=1, delay_cost=1)
	S += c_ac_t1_t5 >= 20
	c_ac_t1_t5 += MAS[0]

	c_bb_t10_mem0 = S.Task('c_bb_t10_mem0', length=1, delay_cost=1)
	S += c_bb_t10_mem0 >= 20
	c_bb_t10_mem0 += MAIN_MEM_r[0]

	c_bb_t10_mem1 = S.Task('c_bb_t10_mem1', length=1, delay_cost=1)
	S += c_bb_t10_mem1 >= 20
	c_bb_t10_mem1 += MAIN_MEM_r[1]

	c_bb_t3_t4 = S.Task('c_bb_t3_t4', length=4, delay_cost=1)
	S += c_bb_t3_t4 >= 20
	c_bb_t3_t4 += MM[0]

	c_bc_t00_mem0 = S.Task('c_bc_t00_mem0', length=1, delay_cost=1)
	S += c_bc_t00_mem0 >= 20
	c_bc_t00_mem0 += MM_MEM[0]

	c_bc_t00_mem1 = S.Task('c_bc_t00_mem1', length=1, delay_cost=1)
	S += c_bc_t00_mem1 >= 20
	c_bc_t00_mem1 += MM_MEM[1]

	c_cc_t2_t2 = S.Task('c_cc_t2_t2', length=1, delay_cost=1)
	S += c_cc_t2_t2 >= 20
	c_cc_t2_t2 += MAS[1]

	c_aa_t2_t2 = S.Task('c_aa_t2_t2', length=1, delay_cost=1)
	S += c_aa_t2_t2 >= 21
	c_aa_t2_t2 += MAS[1]

	c_ab_t0_t4 = S.Task('c_ab_t0_t4', length=4, delay_cost=1)
	S += c_ab_t0_t4 >= 21
	c_ab_t0_t4 += MM[0]

	c_ab_t4_t1_in = S.Task('c_ab_t4_t1_in', length=1, delay_cost=1)
	S += c_ab_t4_t1_in >= 21
	c_ab_t4_t1_in += MM_in[0]

	c_ab_t4_t1_mem0 = S.Task('c_ab_t4_t1_mem0', length=1, delay_cost=1)
	S += c_ab_t4_t1_mem0 >= 21
	c_ab_t4_t1_mem0 += MAS_MEM[0]

	c_ab_t4_t1_mem1 = S.Task('c_ab_t4_t1_mem1', length=1, delay_cost=1)
	S += c_ab_t4_t1_mem1 >= 21
	c_ab_t4_t1_mem1 += MAS_MEM[7]

	c_bb_a1_0_mem0 = S.Task('c_bb_a1_0_mem0', length=1, delay_cost=1)
	S += c_bb_a1_0_mem0 >= 21
	c_bb_a1_0_mem0 += MAIN_MEM_r[0]

	c_bb_a1_0_mem1 = S.Task('c_bb_a1_0_mem1', length=1, delay_cost=1)
	S += c_bb_a1_0_mem1 >= 21
	c_bb_a1_0_mem1 += MAIN_MEM_r[1]

	c_bb_t2_t2_mem0 = S.Task('c_bb_t2_t2_mem0', length=1, delay_cost=1)
	S += c_bb_t2_t2_mem0 >= 21
	c_bb_t2_t2_mem0 += MAS_MEM[6]

	c_bb_t2_t2_mem1 = S.Task('c_bb_t2_t2_mem1', length=1, delay_cost=1)
	S += c_bb_t2_t2_mem1 >= 21
	c_bb_t2_t2_mem1 += MAS_MEM[3]

	c_bc_t00 = S.Task('c_bc_t00', length=1, delay_cost=1)
	S += c_bc_t00 >= 21
	c_bc_t00 += MAS[0]

	c_bc_t10_mem0 = S.Task('c_bc_t10_mem0', length=1, delay_cost=1)
	S += c_bc_t10_mem0 >= 21
	c_bc_t10_mem0 += MM_MEM[0]

	c_bc_t10_mem1 = S.Task('c_bc_t10_mem1', length=1, delay_cost=1)
	S += c_bc_t10_mem1 >= 21
	c_bc_t10_mem1 += MM_MEM[1]

	c_cc10_mem0 = S.Task('c_cc10_mem0', length=1, delay_cost=1)
	S += c_cc10_mem0 >= 21
	c_cc10_mem0 += MAS_MEM[4]

	c_aa_t3_t4_in = S.Task('c_aa_t3_t4_in', length=1, delay_cost=1)
	S += c_aa_t3_t4_in >= 22
	c_aa_t3_t4_in += MM_in[0]

	c_aa_t3_t4_mem0 = S.Task('c_aa_t3_t4_mem0', length=1, delay_cost=1)
	S += c_aa_t3_t4_mem0 >= 22
	c_aa_t3_t4_mem0 += MAS_MEM[6]

	c_aa_t3_t4_mem1 = S.Task('c_aa_t3_t4_mem1', length=1, delay_cost=1)
	S += c_aa_t3_t4_mem1 >= 22
	c_aa_t3_t4_mem1 += MAS_MEM[3]

	c_ab_t0_t3_mem0 = S.Task('c_ab_t0_t3_mem0', length=1, delay_cost=1)
	S += c_ab_t0_t3_mem0 >= 22
	c_ab_t0_t3_mem0 += MAIN_MEM_r[0]

	c_ab_t1_t1_mem1 = S.Task('c_ab_t1_t1_mem1', length=1, delay_cost=1)
	S += c_ab_t1_t1_mem1 >= 22
	c_ab_t1_t1_mem1 += MAIN_MEM_r[1]

	c_ab_t4_t1 = S.Task('c_ab_t4_t1', length=4, delay_cost=1)
	S += c_ab_t4_t1 >= 22
	c_ab_t4_t1 += MM[0]

	c_bb_t2_t2 = S.Task('c_bb_t2_t2', length=1, delay_cost=1)
	S += c_bb_t2_t2 >= 22
	c_bb_t2_t2 += MAS[2]

	c_bb_t30_mem0 = S.Task('c_bb_t30_mem0', length=1, delay_cost=1)
	S += c_bb_t30_mem0 >= 22
	c_bb_t30_mem0 += MM_MEM[0]

	c_bb_t30_mem1 = S.Task('c_bb_t30_mem1', length=1, delay_cost=1)
	S += c_bb_t30_mem1 >= 22
	c_bb_t30_mem1 += MM_MEM[1]

	c_bc_t10 = S.Task('c_bc_t10', length=1, delay_cost=1)
	S += c_bc_t10 >= 22
	c_bc_t10 += MAS[1]

	c_cc10 = S.Task('c_cc10', length=1, delay_cost=1)
	S += c_cc10 >= 22
	c_cc10 += MAS[0]

	c_paa_t4_t3_mem0 = S.Task('c_paa_t4_t3_mem0', length=1, delay_cost=1)
	S += c_paa_t4_t3_mem0 >= 22
	c_paa_t4_t3_mem0 += MAS_MEM[4]

	c_paa_t4_t3_mem1 = S.Task('c_paa_t4_t3_mem1', length=1, delay_cost=1)
	S += c_paa_t4_t3_mem1 >= 22
	c_paa_t4_t3_mem1 += MAS_MEM[7]

	c_aa_t3_t4 = S.Task('c_aa_t3_t4', length=4, delay_cost=1)
	S += c_aa_t3_t4 >= 23
	c_aa_t3_t4 += MM[0]

	c_ab_t0_t3_mem1 = S.Task('c_ab_t0_t3_mem1', length=1, delay_cost=1)
	S += c_ab_t0_t3_mem1 >= 23
	c_ab_t0_t3_mem1 += MAIN_MEM_r[1]

	c_ac_t0_t5_mem0 = S.Task('c_ac_t0_t5_mem0', length=1, delay_cost=1)
	S += c_ac_t0_t5_mem0 >= 23
	c_ac_t0_t5_mem0 += MM_MEM[0]

	c_ac_t0_t5_mem1 = S.Task('c_ac_t0_t5_mem1', length=1, delay_cost=1)
	S += c_ac_t0_t5_mem1 >= 23
	c_ac_t0_t5_mem1 += MM_MEM[1]

	c_ac_t4_t1_in = S.Task('c_ac_t4_t1_in', length=1, delay_cost=1)
	S += c_ac_t4_t1_in >= 23
	c_ac_t4_t1_in += MM_in[0]

	c_ac_t4_t1_mem0 = S.Task('c_ac_t4_t1_mem0', length=1, delay_cost=1)
	S += c_ac_t4_t1_mem0 >= 23
	c_ac_t4_t1_mem0 += MAS_MEM[6]

	c_ac_t4_t1_mem1 = S.Task('c_ac_t4_t1_mem1', length=1, delay_cost=1)
	S += c_ac_t4_t1_mem1 >= 23
	c_ac_t4_t1_mem1 += MAS_MEM[7]

	c_bb10_mem0 = S.Task('c_bb10_mem0', length=1, delay_cost=1)
	S += c_bb10_mem0 >= 23
	c_bb10_mem0 += MAS_MEM[2]

	c_bb_t30 = S.Task('c_bb_t30', length=1, delay_cost=1)
	S += c_bb_t30 >= 23
	c_bb_t30 += MAS[1]

	c_bc_t50_mem0 = S.Task('c_bc_t50_mem0', length=1, delay_cost=1)
	S += c_bc_t50_mem0 >= 23
	c_bc_t50_mem0 += MAS_MEM[0]

	c_bc_t50_mem1 = S.Task('c_bc_t50_mem1', length=1, delay_cost=1)
	S += c_bc_t50_mem1 >= 23
	c_bc_t50_mem1 += MAS_MEM[3]

	c_cc_t3_t3_mem0 = S.Task('c_cc_t3_t3_mem0', length=1, delay_cost=1)
	S += c_cc_t3_t3_mem0 >= 23
	c_cc_t3_t3_mem0 += MAIN_MEM_r[0]

	c_paa_t4_t3 = S.Task('c_paa_t4_t3', length=1, delay_cost=1)
	S += c_paa_t4_t3 >= 23
	c_paa_t4_t3 += MAS[0]

	c_ab_t4_t0_in = S.Task('c_ab_t4_t0_in', length=1, delay_cost=1)
	S += c_ab_t4_t0_in >= 24
	c_ab_t4_t0_in += MM_in[0]

	c_ab_t4_t0_mem0 = S.Task('c_ab_t4_t0_mem0', length=1, delay_cost=1)
	S += c_ab_t4_t0_mem0 >= 24
	c_ab_t4_t0_mem0 += MAS_MEM[4]

	c_ab_t4_t0_mem1 = S.Task('c_ab_t4_t0_mem1', length=1, delay_cost=1)
	S += c_ab_t4_t0_mem1 >= 24
	c_ab_t4_t0_mem1 += MAS_MEM[7]

	c_ac_t0_t5 = S.Task('c_ac_t0_t5', length=1, delay_cost=1)
	S += c_ac_t0_t5 >= 24
	c_ac_t0_t5 += MAS[0]

	c_ac_t10_mem0 = S.Task('c_ac_t10_mem0', length=1, delay_cost=1)
	S += c_ac_t10_mem0 >= 24
	c_ac_t10_mem0 += MM_MEM[0]

	c_ac_t10_mem1 = S.Task('c_ac_t10_mem1', length=1, delay_cost=1)
	S += c_ac_t10_mem1 >= 24
	c_ac_t10_mem1 += MM_MEM[1]

	c_ac_t4_t1 = S.Task('c_ac_t4_t1', length=4, delay_cost=1)
	S += c_ac_t4_t1 >= 24
	c_ac_t4_t1 += MM[0]

	c_bb10 = S.Task('c_bb10', length=1, delay_cost=1)
	S += c_bb10 >= 24
	c_bb10 += MAS[1]

	c_bc_t50 = S.Task('c_bc_t50', length=1, delay_cost=1)
	S += c_bc_t50 >= 24
	c_bc_t50 += MAS[2]

	c_cc_a1_1_mem1 = S.Task('c_cc_a1_1_mem1', length=1, delay_cost=1)
	S += c_cc_a1_1_mem1 >= 24
	c_cc_a1_1_mem1 += MAIN_MEM_r[1]

	c_cc_t3_t1_mem0 = S.Task('c_cc_t3_t1_mem0', length=1, delay_cost=1)
	S += c_cc_t3_t1_mem0 >= 24
	c_cc_t3_t1_mem0 += MAIN_MEM_r[0]

	c_ab_t00_mem0 = S.Task('c_ab_t00_mem0', length=1, delay_cost=1)
	S += c_ab_t00_mem0 >= 25
	c_ab_t00_mem0 += MM_MEM[0]

	c_ab_t00_mem1 = S.Task('c_ab_t00_mem1', length=1, delay_cost=1)
	S += c_ab_t00_mem1 >= 25
	c_ab_t00_mem1 += MM_MEM[1]

	c_ab_t4_t0 = S.Task('c_ab_t4_t0', length=4, delay_cost=1)
	S += c_ab_t4_t0 >= 25
	c_ab_t4_t0 += MM[0]

	c_ac_t10 = S.Task('c_ac_t10', length=1, delay_cost=1)
	S += c_ac_t10 >= 25
	c_ac_t10 += MAS[0]

	c_ac_t1_t4_in = S.Task('c_ac_t1_t4_in', length=1, delay_cost=1)
	S += c_ac_t1_t4_in >= 25
	c_ac_t1_t4_in += MM_in[0]

	c_ac_t1_t4_mem0 = S.Task('c_ac_t1_t4_mem0', length=1, delay_cost=1)
	S += c_ac_t1_t4_mem0 >= 25
	c_ac_t1_t4_mem0 += MAS_MEM[0]

	c_ac_t1_t4_mem1 = S.Task('c_ac_t1_t4_mem1', length=1, delay_cost=1)
	S += c_ac_t1_t4_mem1 >= 25
	c_ac_t1_t4_mem1 += MAS_MEM[7]

	c_bb_a1_1_mem1 = S.Task('c_bb_a1_1_mem1', length=1, delay_cost=1)
	S += c_bb_a1_1_mem1 >= 25
	c_bb_a1_1_mem1 += MAIN_MEM_r[1]

	c_cc_a1_0_mem0 = S.Task('c_cc_a1_0_mem0', length=1, delay_cost=1)
	S += c_cc_a1_0_mem0 >= 25
	c_cc_a1_0_mem0 += MAIN_MEM_r[0]

	c_ab_t00 = S.Task('c_ab_t00', length=1, delay_cost=1)
	S += c_ab_t00 >= 26
	c_ab_t00 += MAS[0]

	c_ac_t00_mem0 = S.Task('c_ac_t00_mem0', length=1, delay_cost=1)
	S += c_ac_t00_mem0 >= 26
	c_ac_t00_mem0 += MM_MEM[0]

	c_ac_t00_mem1 = S.Task('c_ac_t00_mem1', length=1, delay_cost=1)
	S += c_ac_t00_mem1 >= 26
	c_ac_t00_mem1 += MM_MEM[1]

	c_ac_t1_t4 = S.Task('c_ac_t1_t4', length=4, delay_cost=1)
	S += c_ac_t1_t4 >= 26
	c_ac_t1_t4 += MM[0]

	c_cc_t10_mem1 = S.Task('c_cc_t10_mem1', length=1, delay_cost=1)
	S += c_cc_t10_mem1 >= 26
	c_cc_t10_mem1 += MAIN_MEM_r[1]

	c_cc_t11_mem0 = S.Task('c_cc_t11_mem0', length=1, delay_cost=1)
	S += c_cc_t11_mem0 >= 26
	c_cc_t11_mem0 += MAIN_MEM_r[0]

	c_cc_t3_t4_in = S.Task('c_cc_t3_t4_in', length=1, delay_cost=1)
	S += c_cc_t3_t4_in >= 26
	c_cc_t3_t4_in += MM_in[0]

	c_cc_t3_t4_mem0 = S.Task('c_cc_t3_t4_mem0', length=1, delay_cost=1)
	S += c_cc_t3_t4_mem0 >= 26
	c_cc_t3_t4_mem0 += MAS_MEM[0]

	c_cc_t3_t4_mem1 = S.Task('c_cc_t3_t4_mem1', length=1, delay_cost=1)
	S += c_cc_t3_t4_mem1 >= 26
	c_cc_t3_t4_mem1 += MAS_MEM[5]

	c_aa_t11_mem1 = S.Task('c_aa_t11_mem1', length=1, delay_cost=1)
	S += c_aa_t11_mem1 >= 27
	c_aa_t11_mem1 += MAIN_MEM_r[1]

	c_ac_t00 = S.Task('c_ac_t00', length=1, delay_cost=1)
	S += c_ac_t00 >= 27
	c_ac_t00 += MAS[1]

	c_ac_t4_t0_in = S.Task('c_ac_t4_t0_in', length=1, delay_cost=1)
	S += c_ac_t4_t0_in >= 27
	c_ac_t4_t0_in += MM_in[0]

	c_ac_t4_t0_mem0 = S.Task('c_ac_t4_t0_mem0', length=1, delay_cost=1)
	S += c_ac_t4_t0_mem0 >= 27
	c_ac_t4_t0_mem0 += MAS_MEM[4]

	c_ac_t4_t0_mem1 = S.Task('c_ac_t4_t0_mem1', length=1, delay_cost=1)
	S += c_ac_t4_t0_mem1 >= 27
	c_ac_t4_t0_mem1 += MAS_MEM[1]

	c_bc_t1_t5_mem0 = S.Task('c_bc_t1_t5_mem0', length=1, delay_cost=1)
	S += c_bc_t1_t5_mem0 >= 27
	c_bc_t1_t5_mem0 += MM_MEM[0]

	c_bc_t1_t5_mem1 = S.Task('c_bc_t1_t5_mem1', length=1, delay_cost=1)
	S += c_bc_t1_t5_mem1 >= 27
	c_bc_t1_t5_mem1 += MM_MEM[1]

	c_cc_t3_t0_mem0 = S.Task('c_cc_t3_t0_mem0', length=1, delay_cost=1)
	S += c_cc_t3_t0_mem0 >= 27
	c_cc_t3_t0_mem0 += MAIN_MEM_r[0]

	c_cc_t3_t4 = S.Task('c_cc_t3_t4', length=4, delay_cost=1)
	S += c_cc_t3_t4 >= 27
	c_cc_t3_t4 += MM[0]

	c_aa_t10_mem0 = S.Task('c_aa_t10_mem0', length=1, delay_cost=1)
	S += c_aa_t10_mem0 >= 28
	c_aa_t10_mem0 += MAIN_MEM_r[0]

	c_ac_t4_t0 = S.Task('c_ac_t4_t0', length=4, delay_cost=1)
	S += c_ac_t4_t0 >= 28
	c_ac_t4_t0 += MM[0]

	c_ac_t50_mem0 = S.Task('c_ac_t50_mem0', length=1, delay_cost=1)
	S += c_ac_t50_mem0 >= 28
	c_ac_t50_mem0 += MAS_MEM[2]

	c_ac_t50_mem1 = S.Task('c_ac_t50_mem1', length=1, delay_cost=1)
	S += c_ac_t50_mem1 >= 28
	c_ac_t50_mem1 += MAS_MEM[1]

	c_bc_t0_t4_in = S.Task('c_bc_t0_t4_in', length=1, delay_cost=1)
	S += c_bc_t0_t4_in >= 28
	c_bc_t0_t4_in += MM_in[0]

	c_bc_t0_t4_mem0 = S.Task('c_bc_t0_t4_mem0', length=1, delay_cost=1)
	S += c_bc_t0_t4_mem0 >= 28
	c_bc_t0_t4_mem0 += MAS_MEM[4]

	c_bc_t0_t4_mem1 = S.Task('c_bc_t0_t4_mem1', length=1, delay_cost=1)
	S += c_bc_t0_t4_mem1 >= 28
	c_bc_t0_t4_mem1 += MAS_MEM[3]

	c_bc_t0_t5_mem0 = S.Task('c_bc_t0_t5_mem0', length=1, delay_cost=1)
	S += c_bc_t0_t5_mem0 >= 28
	c_bc_t0_t5_mem0 += MM_MEM[0]

	c_bc_t0_t5_mem1 = S.Task('c_bc_t0_t5_mem1', length=1, delay_cost=1)
	S += c_bc_t0_t5_mem1 >= 28
	c_bc_t0_t5_mem1 += MM_MEM[1]

	c_bc_t1_t5 = S.Task('c_bc_t1_t5', length=1, delay_cost=1)
	S += c_bc_t1_t5 >= 28
	c_bc_t1_t5 += MAS[2]

	c_cc_t3_t1_mem1 = S.Task('c_cc_t3_t1_mem1', length=1, delay_cost=1)
	S += c_cc_t3_t1_mem1 >= 28
	c_cc_t3_t1_mem1 += MAIN_MEM_r[1]

	c_aa_t30_mem0 = S.Task('c_aa_t30_mem0', length=1, delay_cost=1)
	S += c_aa_t30_mem0 >= 29
	c_aa_t30_mem0 += MM_MEM[0]

	c_aa_t30_mem1 = S.Task('c_aa_t30_mem1', length=1, delay_cost=1)
	S += c_aa_t30_mem1 >= 29
	c_aa_t30_mem1 += MM_MEM[1]

	c_ac_t50 = S.Task('c_ac_t50', length=1, delay_cost=1)
	S += c_ac_t50 >= 29
	c_ac_t50 += MAS[0]

	c_bc_t0_t4 = S.Task('c_bc_t0_t4', length=4, delay_cost=1)
	S += c_bc_t0_t4 >= 29
	c_bc_t0_t4 += MM[0]

	c_bc_t0_t5 = S.Task('c_bc_t0_t5', length=1, delay_cost=1)
	S += c_bc_t0_t5 >= 29
	c_bc_t0_t5 += MAS[2]

	c_bc_t1_t4_in = S.Task('c_bc_t1_t4_in', length=1, delay_cost=1)
	S += c_bc_t1_t4_in >= 29
	c_bc_t1_t4_in += MM_in[0]

	c_bc_t1_t4_mem0 = S.Task('c_bc_t1_t4_mem0', length=1, delay_cost=1)
	S += c_bc_t1_t4_mem0 >= 29
	c_bc_t1_t4_mem0 += MAS_MEM[0]

	c_bc_t1_t4_mem1 = S.Task('c_bc_t1_t4_mem1', length=1, delay_cost=1)
	S += c_bc_t1_t4_mem1 >= 29
	c_bc_t1_t4_mem1 += MAS_MEM[1]

	c_cc_t10_mem0 = S.Task('c_cc_t10_mem0', length=1, delay_cost=1)
	S += c_cc_t10_mem0 >= 29
	c_cc_t10_mem0 += MAIN_MEM_r[0]

	c_cc_t3_t3_mem1 = S.Task('c_cc_t3_t3_mem1', length=1, delay_cost=1)
	S += c_cc_t3_t3_mem1 >= 29
	c_cc_t3_t3_mem1 += MAIN_MEM_r[1]

	c_aa10_mem0 = S.Task('c_aa10_mem0', length=1, delay_cost=1)
	S += c_aa10_mem0 >= 30
	c_aa10_mem0 += MAS_MEM[2]

	c_aa_t30 = S.Task('c_aa_t30', length=1, delay_cost=1)
	S += c_aa_t30 >= 30
	c_aa_t30 += MAS[1]

	c_ab_t10_mem0 = S.Task('c_ab_t10_mem0', length=1, delay_cost=1)
	S += c_ab_t10_mem0 >= 30
	c_ab_t10_mem0 += MM_MEM[0]

	c_ab_t10_mem1 = S.Task('c_ab_t10_mem1', length=1, delay_cost=1)
	S += c_ab_t10_mem1 >= 30
	c_ab_t10_mem1 += MM_MEM[1]

	c_ab_t1_t4_in = S.Task('c_ab_t1_t4_in', length=1, delay_cost=1)
	S += c_ab_t1_t4_in >= 30
	c_ab_t1_t4_in += MM_in[0]

	c_ab_t1_t4_mem0 = S.Task('c_ab_t1_t4_mem0', length=1, delay_cost=1)
	S += c_ab_t1_t4_mem0 >= 30
	c_ab_t1_t4_mem0 += MAS_MEM[4]

	c_ab_t1_t4_mem1 = S.Task('c_ab_t1_t4_mem1', length=1, delay_cost=1)
	S += c_ab_t1_t4_mem1 >= 30
	c_ab_t1_t4_mem1 += MAS_MEM[3]

	c_ac_t0_t0_mem1 = S.Task('c_ac_t0_t0_mem1', length=1, delay_cost=1)
	S += c_ac_t0_t0_mem1 >= 30
	c_ac_t0_t0_mem1 += MAIN_MEM_r[1]

	c_ac_t1_t1_mem0 = S.Task('c_ac_t1_t1_mem0', length=1, delay_cost=1)
	S += c_ac_t1_t1_mem0 >= 30
	c_ac_t1_t1_mem0 += MAIN_MEM_r[0]

	c_bc_t1_t4 = S.Task('c_bc_t1_t4', length=4, delay_cost=1)
	S += c_bc_t1_t4 >= 30
	c_bc_t1_t4 += MM[0]

	c_aa10 = S.Task('c_aa10', length=1, delay_cost=1)
	S += c_aa10 >= 31
	c_aa10 += MAS[1]

	c_ab_t01_mem0 = S.Task('c_ab_t01_mem0', length=1, delay_cost=1)
	S += c_ab_t01_mem0 >= 31
	c_ab_t01_mem0 += MM_MEM[0]

	c_ab_t01_mem1 = S.Task('c_ab_t01_mem1', length=1, delay_cost=1)
	S += c_ab_t01_mem1 >= 31
	c_ab_t01_mem1 += MAS_MEM[3]

	c_ab_t10 = S.Task('c_ab_t10', length=1, delay_cost=1)
	S += c_ab_t10 >= 31
	c_ab_t10 += MAS[0]

	c_ab_t1_t4 = S.Task('c_ab_t1_t4', length=4, delay_cost=1)
	S += c_ab_t1_t4 >= 31
	c_ab_t1_t4 += MM[0]

	c_ab_t50_mem0 = S.Task('c_ab_t50_mem0', length=1, delay_cost=1)
	S += c_ab_t50_mem0 >= 31
	c_ab_t50_mem0 += MAS_MEM[0]

	c_ab_t50_mem1 = S.Task('c_ab_t50_mem1', length=1, delay_cost=1)
	S += c_ab_t50_mem1 >= 31
	c_ab_t50_mem1 += MAS_MEM[1]

	c_ac_t0_t4_in = S.Task('c_ac_t0_t4_in', length=1, delay_cost=1)
	S += c_ac_t0_t4_in >= 31
	c_ac_t0_t4_in += MM_in[0]

	c_ac_t0_t4_mem0 = S.Task('c_ac_t0_t4_mem0', length=1, delay_cost=1)
	S += c_ac_t0_t4_mem0 >= 31
	c_ac_t0_t4_mem0 += MAS_MEM[2]

	c_ac_t0_t4_mem1 = S.Task('c_ac_t0_t4_mem1', length=1, delay_cost=1)
	S += c_ac_t0_t4_mem1 >= 31
	c_ac_t0_t4_mem1 += MAS_MEM[5]

	c_bc_t1_t2_mem0 = S.Task('c_bc_t1_t2_mem0', length=1, delay_cost=1)
	S += c_bc_t1_t2_mem0 >= 31
	c_bc_t1_t2_mem0 += MAIN_MEM_r[0]

	c_bc_t1_t2_mem1 = S.Task('c_bc_t1_t2_mem1', length=1, delay_cost=1)
	S += c_bc_t1_t2_mem1 >= 31
	c_bc_t1_t2_mem1 += MAIN_MEM_r[1]

	c_ab_t01 = S.Task('c_ab_t01', length=1, delay_cost=1)
	S += c_ab_t01 >= 32
	c_ab_t01 += MAS[1]

	c_ab_t4_t5_mem0 = S.Task('c_ab_t4_t5_mem0', length=1, delay_cost=1)
	S += c_ab_t4_t5_mem0 >= 32
	c_ab_t4_t5_mem0 += MM_MEM[0]

	c_ab_t4_t5_mem1 = S.Task('c_ab_t4_t5_mem1', length=1, delay_cost=1)
	S += c_ab_t4_t5_mem1 >= 32
	c_ab_t4_t5_mem1 += MM_MEM[1]

	c_ab_t50 = S.Task('c_ab_t50', length=1, delay_cost=1)
	S += c_ab_t50 >= 32
	c_ab_t50 += MAS[3]

	c_ac_t0_t4 = S.Task('c_ac_t0_t4', length=4, delay_cost=1)
	S += c_ac_t0_t4 >= 32
	c_ac_t0_t4 += MM[0]

	c_ac_t1_t1_mem1 = S.Task('c_ac_t1_t1_mem1', length=1, delay_cost=1)
	S += c_ac_t1_t1_mem1 >= 32
	c_ac_t1_t1_mem1 += MAIN_MEM_r[1]

	c_bc_t0_t0_mem0 = S.Task('c_bc_t0_t0_mem0', length=1, delay_cost=1)
	S += c_bc_t0_t0_mem0 >= 32
	c_bc_t0_t0_mem0 += MAIN_MEM_r[0]

	c_bc_t4_t0_in = S.Task('c_bc_t4_t0_in', length=1, delay_cost=1)
	S += c_bc_t4_t0_in >= 32
	c_bc_t4_t0_in += MM_in[0]

	c_bc_t4_t0_mem0 = S.Task('c_bc_t4_t0_mem0', length=1, delay_cost=1)
	S += c_bc_t4_t0_mem0 >= 32
	c_bc_t4_t0_mem0 += MAS_MEM[2]

	c_bc_t4_t0_mem1 = S.Task('c_bc_t4_t0_mem1', length=1, delay_cost=1)
	S += c_bc_t4_t0_mem1 >= 32
	c_bc_t4_t0_mem1 += MAS_MEM[7]

	c_ab_t4_t5 = S.Task('c_ab_t4_t5', length=1, delay_cost=1)
	S += c_ab_t4_t5 >= 33
	c_ab_t4_t5 += MAS[0]

	c_ac_t11_mem0 = S.Task('c_ac_t11_mem0', length=1, delay_cost=1)
	S += c_ac_t11_mem0 >= 33
	c_ac_t11_mem0 += MM_MEM[0]

	c_ac_t11_mem1 = S.Task('c_ac_t11_mem1', length=1, delay_cost=1)
	S += c_ac_t11_mem1 >= 33
	c_ac_t11_mem1 += MAS_MEM[1]

	c_ac_t30_mem0 = S.Task('c_ac_t30_mem0', length=1, delay_cost=1)
	S += c_ac_t30_mem0 >= 33
	c_ac_t30_mem0 += MAIN_MEM_r[0]

	c_bb_t2_t1_in = S.Task('c_bb_t2_t1_in', length=1, delay_cost=1)
	S += c_bb_t2_t1_in >= 33
	c_bb_t2_t1_in += MM_in[0]

	c_bb_t2_t1_mem0 = S.Task('c_bb_t2_t1_mem0', length=1, delay_cost=1)
	S += c_bb_t2_t1_mem0 >= 33
	c_bb_t2_t1_mem0 += MAS_MEM[2]

	c_bb_t2_t1_mem1 = S.Task('c_bb_t2_t1_mem1', length=1, delay_cost=1)
	S += c_bb_t2_t1_mem1 >= 33
	c_bb_t2_t1_mem1 += MAS_MEM[3]

	c_bc_t0_t1_mem1 = S.Task('c_bc_t0_t1_mem1', length=1, delay_cost=1)
	S += c_bc_t0_t1_mem1 >= 33
	c_bc_t0_t1_mem1 += MAIN_MEM_r[1]

	c_bc_t4_t0 = S.Task('c_bc_t4_t0', length=4, delay_cost=1)
	S += c_bc_t4_t0 >= 33
	c_bc_t4_t0 += MM[0]

	c_ab_t1_t3_mem0 = S.Task('c_ab_t1_t3_mem0', length=1, delay_cost=1)
	S += c_ab_t1_t3_mem0 >= 34
	c_ab_t1_t3_mem0 += MAIN_MEM_r[0]

	c_ac_t11 = S.Task('c_ac_t11', length=1, delay_cost=1)
	S += c_ac_t11 >= 34
	c_ac_t11 += MAS[2]

	c_bb_t2_t1 = S.Task('c_bb_t2_t1', length=4, delay_cost=1)
	S += c_bb_t2_t1 >= 34
	c_bb_t2_t1 += MM[0]

	c_bc_t0_t3_mem1 = S.Task('c_bc_t0_t3_mem1', length=1, delay_cost=1)
	S += c_bc_t0_t3_mem1 >= 34
	c_bc_t0_t3_mem1 += MAIN_MEM_r[1]

	c_bc_t11_mem0 = S.Task('c_bc_t11_mem0', length=1, delay_cost=1)
	S += c_bc_t11_mem0 >= 34
	c_bc_t11_mem0 += MM_MEM[0]

	c_bc_t11_mem1 = S.Task('c_bc_t11_mem1', length=1, delay_cost=1)
	S += c_bc_t11_mem1 >= 34
	c_bc_t11_mem1 += MAS_MEM[5]

	c_cc_t2_t1_in = S.Task('c_cc_t2_t1_in', length=1, delay_cost=1)
	S += c_cc_t2_t1_in >= 34
	c_cc_t2_t1_in += MM_in[0]

	c_cc_t2_t1_mem0 = S.Task('c_cc_t2_t1_mem0', length=1, delay_cost=1)
	S += c_cc_t2_t1_mem0 >= 34
	c_cc_t2_t1_mem0 += MAS_MEM[4]

	c_cc_t2_t1_mem1 = S.Task('c_cc_t2_t1_mem1', length=1, delay_cost=1)
	S += c_cc_t2_t1_mem1 >= 34
	c_cc_t2_t1_mem1 += MAS_MEM[7]

	c_ac_t01_mem0 = S.Task('c_ac_t01_mem0', length=1, delay_cost=1)
	S += c_ac_t01_mem0 >= 35
	c_ac_t01_mem0 += MM_MEM[0]

	c_ac_t01_mem1 = S.Task('c_ac_t01_mem1', length=1, delay_cost=1)
	S += c_ac_t01_mem1 >= 35
	c_ac_t01_mem1 += MAS_MEM[1]

	c_ac_t1_t0_mem0 = S.Task('c_ac_t1_t0_mem0', length=1, delay_cost=1)
	S += c_ac_t1_t0_mem0 >= 35
	c_ac_t1_t0_mem0 += MAIN_MEM_r[0]

	c_ac_t1_t0_mem1 = S.Task('c_ac_t1_t0_mem1', length=1, delay_cost=1)
	S += c_ac_t1_t0_mem1 >= 35
	c_ac_t1_t0_mem1 += MAIN_MEM_r[1]

	c_bc_t11 = S.Task('c_bc_t11', length=1, delay_cost=1)
	S += c_bc_t11 >= 35
	c_bc_t11 += MAS[0]

	c_bc_t4_t4_in = S.Task('c_bc_t4_t4_in', length=1, delay_cost=1)
	S += c_bc_t4_t4_in >= 35
	c_bc_t4_t4_in += MM_in[0]

	c_bc_t4_t4_mem0 = S.Task('c_bc_t4_t4_mem0', length=1, delay_cost=1)
	S += c_bc_t4_t4_mem0 >= 35
	c_bc_t4_t4_mem0 += MAS_MEM[6]

	c_bc_t4_t4_mem1 = S.Task('c_bc_t4_t4_mem1', length=1, delay_cost=1)
	S += c_bc_t4_t4_mem1 >= 35
	c_bc_t4_t4_mem1 += MAS_MEM[7]

	c_cc_t2_t1 = S.Task('c_cc_t2_t1', length=4, delay_cost=1)
	S += c_cc_t2_t1 >= 35
	c_cc_t2_t1 += MM[0]

	c_ab_t11_mem0 = S.Task('c_ab_t11_mem0', length=1, delay_cost=1)
	S += c_ab_t11_mem0 >= 36
	c_ab_t11_mem0 += MM_MEM[0]

	c_ab_t11_mem1 = S.Task('c_ab_t11_mem1', length=1, delay_cost=1)
	S += c_ab_t11_mem1 >= 36
	c_ab_t11_mem1 += MAS_MEM[1]

	c_ac_t01 = S.Task('c_ac_t01', length=1, delay_cost=1)
	S += c_ac_t01 >= 36
	c_ac_t01 += MAS[0]

	c_ac_t31_mem1 = S.Task('c_ac_t31_mem1', length=1, delay_cost=1)
	S += c_ac_t31_mem1 >= 36
	c_ac_t31_mem1 += MAIN_MEM_r[1]

	c_ac_t4_t4_in = S.Task('c_ac_t4_t4_in', length=1, delay_cost=1)
	S += c_ac_t4_t4_in >= 36
	c_ac_t4_t4_in += MM_in[0]

	c_ac_t4_t4_mem0 = S.Task('c_ac_t4_t4_mem0', length=1, delay_cost=1)
	S += c_ac_t4_t4_mem0 >= 36
	c_ac_t4_t4_mem0 += MAS_MEM[6]

	c_ac_t4_t4_mem1 = S.Task('c_ac_t4_t4_mem1', length=1, delay_cost=1)
	S += c_ac_t4_t4_mem1 >= 36
	c_ac_t4_t4_mem1 += MAS_MEM[3]

	c_bc_t1_t0_mem0 = S.Task('c_bc_t1_t0_mem0', length=1, delay_cost=1)
	S += c_bc_t1_t0_mem0 >= 36
	c_bc_t1_t0_mem0 += MAIN_MEM_r[0]

	c_bc_t4_t4 = S.Task('c_bc_t4_t4', length=4, delay_cost=1)
	S += c_bc_t4_t4 >= 36
	c_bc_t4_t4 += MM[0]

	c_ab_t11 = S.Task('c_ab_t11', length=1, delay_cost=1)
	S += c_ab_t11 >= 37
	c_ab_t11 += MAS[2]

	c_ac_t4_t4 = S.Task('c_ac_t4_t4', length=4, delay_cost=1)
	S += c_ac_t4_t4 >= 37
	c_ac_t4_t4 += MM[0]

	c_bb_t2_t0_in = S.Task('c_bb_t2_t0_in', length=1, delay_cost=1)
	S += c_bb_t2_t0_in >= 37
	c_bb_t2_t0_in += MM_in[0]

	c_bb_t2_t0_mem0 = S.Task('c_bb_t2_t0_mem0', length=1, delay_cost=1)
	S += c_bb_t2_t0_mem0 >= 37
	c_bb_t2_t0_mem0 += MAS_MEM[6]

	c_bb_t2_t0_mem1 = S.Task('c_bb_t2_t0_mem1', length=1, delay_cost=1)
	S += c_bb_t2_t0_mem1 >= 37
	c_bb_t2_t0_mem1 += MAS_MEM[1]

	c_bc_t01_mem0 = S.Task('c_bc_t01_mem0', length=1, delay_cost=1)
	S += c_bc_t01_mem0 >= 37
	c_bc_t01_mem0 += MM_MEM[0]

	c_bc_t01_mem1 = S.Task('c_bc_t01_mem1', length=1, delay_cost=1)
	S += c_bc_t01_mem1 >= 37
	c_bc_t01_mem1 += MAS_MEM[5]

	c_bc_t0_t2_mem1 = S.Task('c_bc_t0_t2_mem1', length=1, delay_cost=1)
	S += c_bc_t0_t2_mem1 >= 37
	c_bc_t0_t2_mem1 += MAIN_MEM_r[1]

	c_bc_t1_t1_mem0 = S.Task('c_bc_t1_t1_mem0', length=1, delay_cost=1)
	S += c_bc_t1_t1_mem0 >= 37
	c_bc_t1_t1_mem0 += MAIN_MEM_r[0]

	c_ab_t1_t2_mem1 = S.Task('c_ab_t1_t2_mem1', length=1, delay_cost=1)
	S += c_ab_t1_t2_mem1 >= 38
	c_ab_t1_t2_mem1 += MAIN_MEM_r[1]

	c_ab_t30_mem0 = S.Task('c_ab_t30_mem0', length=1, delay_cost=1)
	S += c_ab_t30_mem0 >= 38
	c_ab_t30_mem0 += MAIN_MEM_r[0]

	c_bb_t2_t0 = S.Task('c_bb_t2_t0', length=4, delay_cost=1)
	S += c_bb_t2_t0 >= 38
	c_bb_t2_t0 += MM[0]

	c_bc_t01 = S.Task('c_bc_t01', length=1, delay_cost=1)
	S += c_bc_t01 >= 38
	c_bc_t01 += MAS[0]

	c_bc_t40_mem0 = S.Task('c_bc_t40_mem0', length=1, delay_cost=1)
	S += c_bc_t40_mem0 >= 38
	c_bc_t40_mem0 += MM_MEM[0]

	c_bc_t40_mem1 = S.Task('c_bc_t40_mem1', length=1, delay_cost=1)
	S += c_bc_t40_mem1 >= 38
	c_bc_t40_mem1 += MM_MEM[1]

	c_cc_t2_t0_in = S.Task('c_cc_t2_t0_in', length=1, delay_cost=1)
	S += c_cc_t2_t0_in >= 38
	c_cc_t2_t0_in += MM_in[0]

	c_cc_t2_t0_mem0 = S.Task('c_cc_t2_t0_mem0', length=1, delay_cost=1)
	S += c_cc_t2_t0_mem0 >= 38
	c_cc_t2_t0_mem0 += MAS_MEM[0]

	c_cc_t2_t0_mem1 = S.Task('c_cc_t2_t0_mem1', length=1, delay_cost=1)
	S += c_cc_t2_t0_mem1 >= 38
	c_cc_t2_t0_mem1 += MAS_MEM[1]

	c_aa_t2_t1_in = S.Task('c_aa_t2_t1_in', length=1, delay_cost=1)
	S += c_aa_t2_t1_in >= 39
	c_aa_t2_t1_in += MM_in[0]

	c_aa_t2_t1_mem0 = S.Task('c_aa_t2_t1_mem0', length=1, delay_cost=1)
	S += c_aa_t2_t1_mem0 >= 39
	c_aa_t2_t1_mem0 += MAS_MEM[2]

	c_aa_t2_t1_mem1 = S.Task('c_aa_t2_t1_mem1', length=1, delay_cost=1)
	S += c_aa_t2_t1_mem1 >= 39
	c_aa_t2_t1_mem1 += MAS_MEM[3]

	c_ab_t40_mem0 = S.Task('c_ab_t40_mem0', length=1, delay_cost=1)
	S += c_ab_t40_mem0 >= 39
	c_ab_t40_mem0 += MM_MEM[0]

	c_ab_t40_mem1 = S.Task('c_ab_t40_mem1', length=1, delay_cost=1)
	S += c_ab_t40_mem1 >= 39
	c_ab_t40_mem1 += MM_MEM[1]

	c_bc_t0_t2_mem0 = S.Task('c_bc_t0_t2_mem0', length=1, delay_cost=1)
	S += c_bc_t0_t2_mem0 >= 39
	c_bc_t0_t2_mem0 += MAIN_MEM_r[0]

	c_bc_t20_mem1 = S.Task('c_bc_t20_mem1', length=1, delay_cost=1)
	S += c_bc_t20_mem1 >= 39
	c_bc_t20_mem1 += MAIN_MEM_r[1]

	c_bc_t40 = S.Task('c_bc_t40', length=1, delay_cost=1)
	S += c_bc_t40 >= 39
	c_bc_t40 += MAS[2]

	c_cc_t2_t0 = S.Task('c_cc_t2_t0', length=4, delay_cost=1)
	S += c_cc_t2_t0 >= 39
	c_cc_t2_t0 += MM[0]

	c_aa_t2_t1 = S.Task('c_aa_t2_t1', length=4, delay_cost=1)
	S += c_aa_t2_t1 >= 40
	c_aa_t2_t1 += MM[0]

	c_aa_t31_mem0 = S.Task('c_aa_t31_mem0', length=1, delay_cost=1)
	S += c_aa_t31_mem0 >= 40
	c_aa_t31_mem0 += MM_MEM[0]

	c_aa_t31_mem1 = S.Task('c_aa_t31_mem1', length=1, delay_cost=1)
	S += c_aa_t31_mem1 >= 40
	c_aa_t31_mem1 += MAS_MEM[1]

	c_ab_t40 = S.Task('c_ab_t40', length=1, delay_cost=1)
	S += c_ab_t40 >= 40
	c_ab_t40 += MAS[1]

	c_ab_t4_t4_in = S.Task('c_ab_t4_t4_in', length=1, delay_cost=1)
	S += c_ab_t4_t4_in >= 40
	c_ab_t4_t4_in += MM_in[0]

	c_ab_t4_t4_mem0 = S.Task('c_ab_t4_t4_mem0', length=1, delay_cost=1)
	S += c_ab_t4_t4_mem0 >= 40
	c_ab_t4_t4_mem0 += MAS_MEM[4]

	c_ab_t4_t4_mem1 = S.Task('c_ab_t4_t4_mem1', length=1, delay_cost=1)
	S += c_ab_t4_t4_mem1 >= 40
	c_ab_t4_t4_mem1 += MAS_MEM[5]

	c_ac_t0_t3_mem1 = S.Task('c_ac_t0_t3_mem1', length=1, delay_cost=1)
	S += c_ac_t0_t3_mem1 >= 40
	c_ac_t0_t3_mem1 += MAIN_MEM_r[1]

	c_bc_t1_t3_mem0 = S.Task('c_bc_t1_t3_mem0', length=1, delay_cost=1)
	S += c_bc_t1_t3_mem0 >= 40
	c_bc_t1_t3_mem0 += MAIN_MEM_r[0]

	c_aa_t2_t0_in = S.Task('c_aa_t2_t0_in', length=1, delay_cost=1)
	S += c_aa_t2_t0_in >= 41
	c_aa_t2_t0_in += MM_in[0]

	c_aa_t2_t0_mem0 = S.Task('c_aa_t2_t0_mem0', length=1, delay_cost=1)
	S += c_aa_t2_t0_mem0 >= 41
	c_aa_t2_t0_mem0 += MAS_MEM[6]

	c_aa_t2_t0_mem1 = S.Task('c_aa_t2_t0_mem1', length=1, delay_cost=1)
	S += c_aa_t2_t0_mem1 >= 41
	c_aa_t2_t0_mem1 += MAS_MEM[7]

	c_aa_t31 = S.Task('c_aa_t31', length=1, delay_cost=1)
	S += c_aa_t31 >= 41
	c_aa_t31 += MAS[1]

	c_ab_t4_t4 = S.Task('c_ab_t4_t4', length=4, delay_cost=1)
	S += c_ab_t4_t4 >= 41
	c_ab_t4_t4 += MM[0]

	c_ac_t0_t3_mem0 = S.Task('c_ac_t0_t3_mem0', length=1, delay_cost=1)
	S += c_ac_t0_t3_mem0 >= 41
	c_ac_t0_t3_mem0 += MAIN_MEM_r[0]

	c_bc_t0_t0_mem1 = S.Task('c_bc_t0_t0_mem1', length=1, delay_cost=1)
	S += c_bc_t0_t0_mem1 >= 41
	c_bc_t0_t0_mem1 += MAIN_MEM_r[1]

	c_cc_t31_mem0 = S.Task('c_cc_t31_mem0', length=1, delay_cost=1)
	S += c_cc_t31_mem0 >= 41
	c_cc_t31_mem0 += MM_MEM[0]

	c_cc_t31_mem1 = S.Task('c_cc_t31_mem1', length=1, delay_cost=1)
	S += c_cc_t31_mem1 >= 41
	c_cc_t31_mem1 += MAS_MEM[1]

	c_aa_t2_t0 = S.Task('c_aa_t2_t0', length=4, delay_cost=1)
	S += c_aa_t2_t0 >= 42
	c_aa_t2_t0 += MM[0]

	c_ac_t0_t1_mem0 = S.Task('c_ac_t0_t1_mem0', length=1, delay_cost=1)
	S += c_ac_t0_t1_mem0 >= 42
	c_ac_t0_t1_mem0 += MAIN_MEM_r[0]

	c_bc_t31_mem1 = S.Task('c_bc_t31_mem1', length=1, delay_cost=1)
	S += c_bc_t31_mem1 >= 42
	c_bc_t31_mem1 += MAIN_MEM_r[1]

	c_bc_t4_t5_mem0 = S.Task('c_bc_t4_t5_mem0', length=1, delay_cost=1)
	S += c_bc_t4_t5_mem0 >= 42
	c_bc_t4_t5_mem0 += MM_MEM[0]

	c_bc_t4_t5_mem1 = S.Task('c_bc_t4_t5_mem1', length=1, delay_cost=1)
	S += c_bc_t4_t5_mem1 >= 42
	c_bc_t4_t5_mem1 += MM_MEM[1]

	c_cc_t31 = S.Task('c_cc_t31', length=1, delay_cost=1)
	S += c_cc_t31 >= 42
	c_cc_t31 += MAS[0]

	c_ab_t1_t2_mem0 = S.Task('c_ab_t1_t2_mem0', length=1, delay_cost=1)
	S += c_ab_t1_t2_mem0 >= 43
	c_ab_t1_t2_mem0 += MAIN_MEM_r[0]

	c_ab_t1_t3_mem1 = S.Task('c_ab_t1_t3_mem1', length=1, delay_cost=1)
	S += c_ab_t1_t3_mem1 >= 43
	c_ab_t1_t3_mem1 += MAIN_MEM_r[1]

	c_ac_t4_t5_mem0 = S.Task('c_ac_t4_t5_mem0', length=1, delay_cost=1)
	S += c_ac_t4_t5_mem0 >= 43
	c_ac_t4_t5_mem0 += MM_MEM[0]

	c_ac_t4_t5_mem1 = S.Task('c_ac_t4_t5_mem1', length=1, delay_cost=1)
	S += c_ac_t4_t5_mem1 >= 43
	c_ac_t4_t5_mem1 += MM_MEM[1]

	c_bc_t4_t5 = S.Task('c_bc_t4_t5', length=1, delay_cost=1)
	S += c_bc_t4_t5 >= 43
	c_bc_t4_t5 += MAS[0]

	c_ab_t21_mem0 = S.Task('c_ab_t21_mem0', length=1, delay_cost=1)
	S += c_ab_t21_mem0 >= 44
	c_ab_t21_mem0 += MAIN_MEM_r[0]

	c_ac_t1_t2_mem1 = S.Task('c_ac_t1_t2_mem1', length=1, delay_cost=1)
	S += c_ac_t1_t2_mem1 >= 44
	c_ac_t1_t2_mem1 += MAIN_MEM_r[1]

	c_ac_t4_t5 = S.Task('c_ac_t4_t5', length=1, delay_cost=1)
	S += c_ac_t4_t5 >= 44
	c_ac_t4_t5 += MAS[3]

	c_bb_t31_mem0 = S.Task('c_bb_t31_mem0', length=1, delay_cost=1)
	S += c_bb_t31_mem0 >= 44
	c_bb_t31_mem0 += MM_MEM[0]

	c_bb_t31_mem1 = S.Task('c_bb_t31_mem1', length=1, delay_cost=1)
	S += c_bb_t31_mem1 >= 44
	c_bb_t31_mem1 += MAS_MEM[3]

	c_ab_t20_mem1 = S.Task('c_ab_t20_mem1', length=1, delay_cost=1)
	S += c_ab_t20_mem1 >= 45
	c_ab_t20_mem1 += MAIN_MEM_r[1]

	c_ac_t40_mem0 = S.Task('c_ac_t40_mem0', length=1, delay_cost=1)
	S += c_ac_t40_mem0 >= 45
	c_ac_t40_mem0 += MM_MEM[0]

	c_ac_t40_mem1 = S.Task('c_ac_t40_mem1', length=1, delay_cost=1)
	S += c_ac_t40_mem1 >= 45
	c_ac_t40_mem1 += MM_MEM[1]

	c_bb_t31 = S.Task('c_bb_t31', length=1, delay_cost=1)
	S += c_bb_t31 >= 45
	c_bb_t31 += MAS[0]

	c_bc_t0_t3_mem0 = S.Task('c_bc_t0_t3_mem0', length=1, delay_cost=1)
	S += c_bc_t0_t3_mem0 >= 45
	c_bc_t0_t3_mem0 += MAIN_MEM_r[0]

	c_ac_t0_t2_mem1 = S.Task('c_ac_t0_t2_mem1', length=1, delay_cost=1)
	S += c_ac_t0_t2_mem1 >= 46
	c_ac_t0_t2_mem1 += MAIN_MEM_r[1]

	c_ac_t40 = S.Task('c_ac_t40', length=1, delay_cost=1)
	S += c_ac_t40 >= 46
	c_ac_t40 += MAS[3]

	c_bc_t21_mem0 = S.Task('c_bc_t21_mem0', length=1, delay_cost=1)
	S += c_bc_t21_mem0 >= 46
	c_bc_t21_mem0 += MAIN_MEM_r[0]

	c_bc_t1_t1_mem1 = S.Task('c_bc_t1_t1_mem1', length=1, delay_cost=1)
	S += c_bc_t1_t1_mem1 >= 47
	c_bc_t1_t1_mem1 += MAIN_MEM_r[1]

	c_bc_t31_mem0 = S.Task('c_bc_t31_mem0', length=1, delay_cost=1)
	S += c_bc_t31_mem0 >= 47
	c_bc_t31_mem0 += MAIN_MEM_r[0]

	c_ac_t30_mem1 = S.Task('c_ac_t30_mem1', length=1, delay_cost=1)
	S += c_ac_t30_mem1 >= 48
	c_ac_t30_mem1 += MAIN_MEM_r[1]

	c_ac_t31_mem0 = S.Task('c_ac_t31_mem0', length=1, delay_cost=1)
	S += c_ac_t31_mem0 >= 48
	c_ac_t31_mem0 += MAIN_MEM_r[0]

	c_ac_t21_mem0 = S.Task('c_ac_t21_mem0', length=1, delay_cost=1)
	S += c_ac_t21_mem0 >= 49
	c_ac_t21_mem0 += MAIN_MEM_r[0]

	c_bc_t1_t3_mem1 = S.Task('c_bc_t1_t3_mem1', length=1, delay_cost=1)
	S += c_bc_t1_t3_mem1 >= 49
	c_bc_t1_t3_mem1 += MAIN_MEM_r[1]

	c_ac_t20_mem0 = S.Task('c_ac_t20_mem0', length=1, delay_cost=1)
	S += c_ac_t20_mem0 >= 50
	c_ac_t20_mem0 += MAIN_MEM_r[0]

	c_ac_t20_mem1 = S.Task('c_ac_t20_mem1', length=1, delay_cost=1)
	S += c_ac_t20_mem1 >= 50
	c_ac_t20_mem1 += MAIN_MEM_r[1]

	c_ac_t1_t3_mem0 = S.Task('c_ac_t1_t3_mem0', length=1, delay_cost=1)
	S += c_ac_t1_t3_mem0 >= 51
	c_ac_t1_t3_mem0 += MAIN_MEM_r[0]

	c_ac_t1_t3_mem1 = S.Task('c_ac_t1_t3_mem1', length=1, delay_cost=1)
	S += c_ac_t1_t3_mem1 >= 51
	c_ac_t1_t3_mem1 += MAIN_MEM_r[1]

	c_ab_t21_mem1 = S.Task('c_ab_t21_mem1', length=1, delay_cost=1)
	S += c_ab_t21_mem1 >= 52
	c_ab_t21_mem1 += MAIN_MEM_r[1]

	c_ac_t0_t0_mem0 = S.Task('c_ac_t0_t0_mem0', length=1, delay_cost=1)
	S += c_ac_t0_t0_mem0 >= 52
	c_ac_t0_t0_mem0 += MAIN_MEM_r[0]

	c_ab_t31_mem0 = S.Task('c_ab_t31_mem0', length=1, delay_cost=1)
	S += c_ab_t31_mem0 >= 53
	c_ab_t31_mem0 += MAIN_MEM_r[0]

	c_ab_t31_mem1 = S.Task('c_ab_t31_mem1', length=1, delay_cost=1)
	S += c_ab_t31_mem1 >= 53
	c_ab_t31_mem1 += MAIN_MEM_r[1]

	c_ac_t0_t2_mem0 = S.Task('c_ac_t0_t2_mem0', length=1, delay_cost=1)
	S += c_ac_t0_t2_mem0 >= 54
	c_ac_t0_t2_mem0 += MAIN_MEM_r[0]

	c_ac_t21_mem1 = S.Task('c_ac_t21_mem1', length=1, delay_cost=1)
	S += c_ac_t21_mem1 >= 54
	c_ac_t21_mem1 += MAIN_MEM_r[1]

	c_ab_t30_mem1 = S.Task('c_ab_t30_mem1', length=1, delay_cost=1)
	S += c_ab_t30_mem1 >= 55
	c_ab_t30_mem1 += MAIN_MEM_r[1]

	c_bc_t30_mem0 = S.Task('c_bc_t30_mem0', length=1, delay_cost=1)
	S += c_bc_t30_mem0 >= 55
	c_bc_t30_mem0 += MAIN_MEM_r[0]

	c_bc_t0_t1_mem0 = S.Task('c_bc_t0_t1_mem0', length=1, delay_cost=1)
	S += c_bc_t0_t1_mem0 >= 56
	c_bc_t0_t1_mem0 += MAIN_MEM_r[0]

	c_bc_t21_mem1 = S.Task('c_bc_t21_mem1', length=1, delay_cost=1)
	S += c_bc_t21_mem1 >= 56
	c_bc_t21_mem1 += MAIN_MEM_r[1]

	c_ab_t20_mem0 = S.Task('c_ab_t20_mem0', length=1, delay_cost=1)
	S += c_ab_t20_mem0 >= 57
	c_ab_t20_mem0 += MAIN_MEM_r[0]

	c_bc_t1_t0_mem1 = S.Task('c_bc_t1_t0_mem1', length=1, delay_cost=1)
	S += c_bc_t1_t0_mem1 >= 57
	c_bc_t1_t0_mem1 += MAIN_MEM_r[1]

	c_ac_t1_t2_mem0 = S.Task('c_ac_t1_t2_mem0', length=1, delay_cost=1)
	S += c_ac_t1_t2_mem0 >= 58
	c_ac_t1_t2_mem0 += MAIN_MEM_r[0]

	c_bc_t30_mem1 = S.Task('c_bc_t30_mem1', length=1, delay_cost=1)
	S += c_bc_t30_mem1 >= 58
	c_bc_t30_mem1 += MAIN_MEM_r[1]

	c_ac_t0_t1_mem1 = S.Task('c_ac_t0_t1_mem1', length=1, delay_cost=1)
	S += c_ac_t0_t1_mem1 >= 59
	c_ac_t0_t1_mem1 += MAIN_MEM_r[1]

	c_bc_t20_mem0 = S.Task('c_bc_t20_mem0', length=1, delay_cost=1)
	S += c_bc_t20_mem0 >= 59
	c_bc_t20_mem0 += MAIN_MEM_r[0]

	c_paa_t0_t3_mem0 = S.Task('c_paa_t0_t3_mem0', length=1, delay_cost=1)
	S += c_paa_t0_t3_mem0 >= 60
	c_paa_t0_t3_mem0 += MAIN_MEM_r[0]

	c_paa_t1_t3_mem1 = S.Task('c_paa_t1_t3_mem1', length=1, delay_cost=1)
	S += c_paa_t1_t3_mem1 >= 60
	c_paa_t1_t3_mem1 += MAIN_MEM_r[1]

	c_paa_t0_t3_mem1 = S.Task('c_paa_t0_t3_mem1', length=1, delay_cost=1)
	S += c_paa_t0_t3_mem1 >= 61
	c_paa_t0_t3_mem1 += MAIN_MEM_r[1]

	c_paa_t1_t3_mem0 = S.Task('c_paa_t1_t3_mem0', length=1, delay_cost=1)
	S += c_paa_t1_t3_mem0 >= 61
	c_paa_t1_t3_mem0 += MAIN_MEM_r[0]

	c_paa_t30_mem0 = S.Task('c_paa_t30_mem0', length=1, delay_cost=1)
	S += c_paa_t30_mem0 >= 62
	c_paa_t30_mem0 += MAIN_MEM_r[0]

	c_paa_t30_mem1 = S.Task('c_paa_t30_mem1', length=1, delay_cost=1)
	S += c_paa_t30_mem1 >= 62
	c_paa_t30_mem1 += MAIN_MEM_r[1]

	c_pcb_t31_mem0 = S.Task('c_pcb_t31_mem0', length=1, delay_cost=1)
	S += c_pcb_t31_mem0 >= 63
	c_pcb_t31_mem0 += MAIN_MEM_r[0]

	c_pcb_t31_mem1 = S.Task('c_pcb_t31_mem1', length=1, delay_cost=1)
	S += c_pcb_t31_mem1 >= 63
	c_pcb_t31_mem1 += MAIN_MEM_r[1]

	c_pcb_t30_mem0 = S.Task('c_pcb_t30_mem0', length=1, delay_cost=1)
	S += c_pcb_t30_mem0 >= 64
	c_pcb_t30_mem0 += MAIN_MEM_r[0]

	c_pcb_t30_mem1 = S.Task('c_pcb_t30_mem1', length=1, delay_cost=1)
	S += c_pcb_t30_mem1 >= 64
	c_pcb_t30_mem1 += MAIN_MEM_r[1]

	c_pcb_t1_t3_mem0 = S.Task('c_pcb_t1_t3_mem0', length=1, delay_cost=1)
	S += c_pcb_t1_t3_mem0 >= 65
	c_pcb_t1_t3_mem0 += MAIN_MEM_r[0]

	c_pcb_t1_t3_mem1 = S.Task('c_pcb_t1_t3_mem1', length=1, delay_cost=1)
	S += c_pcb_t1_t3_mem1 >= 65
	c_pcb_t1_t3_mem1 += MAIN_MEM_r[1]

	c_pcb_t0_t3_mem0 = S.Task('c_pcb_t0_t3_mem0', length=1, delay_cost=1)
	S += c_pcb_t0_t3_mem0 >= 66
	c_pcb_t0_t3_mem0 += MAIN_MEM_r[0]

	c_pcb_t0_t3_mem1 = S.Task('c_pcb_t0_t3_mem1', length=1, delay_cost=1)
	S += c_pcb_t0_t3_mem1 >= 66
	c_pcb_t0_t3_mem1 += MAIN_MEM_r[1]

	c_pbc_t31_mem0 = S.Task('c_pbc_t31_mem0', length=1, delay_cost=1)
	S += c_pbc_t31_mem0 >= 67
	c_pbc_t31_mem0 += MAIN_MEM_r[0]

	c_pbc_t31_mem1 = S.Task('c_pbc_t31_mem1', length=1, delay_cost=1)
	S += c_pbc_t31_mem1 >= 67
	c_pbc_t31_mem1 += MAIN_MEM_r[1]

	c_pbc_t30_mem0 = S.Task('c_pbc_t30_mem0', length=1, delay_cost=1)
	S += c_pbc_t30_mem0 >= 68
	c_pbc_t30_mem0 += MAIN_MEM_r[0]

	c_pbc_t30_mem1 = S.Task('c_pbc_t30_mem1', length=1, delay_cost=1)
	S += c_pbc_t30_mem1 >= 68
	c_pbc_t30_mem1 += MAIN_MEM_r[1]

	c_pbc_t1_t3_mem0 = S.Task('c_pbc_t1_t3_mem0', length=1, delay_cost=1)
	S += c_pbc_t1_t3_mem0 >= 69
	c_pbc_t1_t3_mem0 += MAIN_MEM_r[0]

	c_pbc_t1_t3_mem1 = S.Task('c_pbc_t1_t3_mem1', length=1, delay_cost=1)
	S += c_pbc_t1_t3_mem1 >= 69
	c_pbc_t1_t3_mem1 += MAIN_MEM_r[1]

	c_pbc_t0_t3_mem0 = S.Task('c_pbc_t0_t3_mem0', length=1, delay_cost=1)
	S += c_pbc_t0_t3_mem0 >= 70
	c_pbc_t0_t3_mem0 += MAIN_MEM_r[0]

	c_pbc_t0_t3_mem1 = S.Task('c_pbc_t0_t3_mem1', length=1, delay_cost=1)
	S += c_pbc_t0_t3_mem1 >= 70
	c_pbc_t0_t3_mem1 += MAIN_MEM_r[1]

	c_paa_t31_mem0 = S.Task('c_paa_t31_mem0', length=1, delay_cost=1)
	S += c_paa_t31_mem0 >= 71
	c_paa_t31_mem0 += MAIN_MEM_r[0]

	c_paa_t31_mem1 = S.Task('c_paa_t31_mem1', length=1, delay_cost=1)
	S += c_paa_t31_mem1 >= 71
	c_paa_t31_mem1 += MAIN_MEM_r[1]

	c_bb_t01_mem0 = S.Task('c_bb_t01_mem0', length=1, delay_cost=1)
	S += c_bb_t01_mem0 >= 72
	c_bb_t01_mem0 += MAIN_MEM_r[0]

	c_bb_t00_mem0 = S.Task('c_bb_t00_mem0', length=1, delay_cost=1)
	S += c_bb_t00_mem0 >= 73
	c_bb_t00_mem0 += MAIN_MEM_r[0]

	c_aa_t00_mem0 = S.Task('c_aa_t00_mem0', length=1, delay_cost=1)
	S += c_aa_t00_mem0 >= 74
	c_aa_t00_mem0 += MAIN_MEM_r[0]

	c_cc_t01_mem0 = S.Task('c_cc_t01_mem0', length=1, delay_cost=1)
	S += c_cc_t01_mem0 >= 75
	c_cc_t01_mem0 += MAIN_MEM_r[0]

	c_cc_t00_mem0 = S.Task('c_cc_t00_mem0', length=1, delay_cost=1)
	S += c_cc_t00_mem0 >= 76
	c_cc_t00_mem0 += MAIN_MEM_r[0]

	c_aa_t01_mem0 = S.Task('c_aa_t01_mem0', length=1, delay_cost=1)
	S += c_aa_t01_mem0 >= 77
	c_aa_t01_mem0 += MAIN_MEM_r[0]


	# new tasks
	c_aa_t2_t4_in = S.Task('c_aa_t2_t4_in', length=1, delay_cost=1)
	c_aa_t2_t4_in += alt(MM_in)
	c_aa_t2_t4 = S.Task('c_aa_t2_t4', length=4, delay_cost=1)
	c_aa_t2_t4 += alt(MM)
	S += c_aa_t2_t4>=c_aa_t2_t4_in

	c_aa_t2_t4_mem0 = S.Task('c_aa_t2_t4_mem0', length=1, delay_cost=1)
	c_aa_t2_t4_mem0 += MAS_MEM[2]
	S += 21 < c_aa_t2_t4_mem0
	S += c_aa_t2_t4_mem0 <= c_aa_t2_t4

	c_aa_t2_t4_mem1 = S.Task('c_aa_t2_t4_mem1', length=1, delay_cost=1)
	c_aa_t2_t4_mem1 += MAS_MEM[7]
	S += 16 < c_aa_t2_t4_mem1
	S += c_aa_t2_t4_mem1 <= c_aa_t2_t4

	c_aa_t20 = S.Task('c_aa_t20', length=1, delay_cost=1)
	c_aa_t20 += alt(MAS)

	c_aa_t20_mem0 = S.Task('c_aa_t20_mem0', length=1, delay_cost=1)
	c_aa_t20_mem0 += MM_MEM[0]
	S += 45 < c_aa_t20_mem0
	S += c_aa_t20_mem0 <= c_aa_t20

	c_aa_t20_mem1 = S.Task('c_aa_t20_mem1', length=1, delay_cost=1)
	c_aa_t20_mem1 += MM_MEM[1]
	S += 43 < c_aa_t20_mem1
	S += c_aa_t20_mem1 <= c_aa_t20

	c_aa_t2_t5 = S.Task('c_aa_t2_t5', length=1, delay_cost=1)
	c_aa_t2_t5 += alt(MAS)

	c_aa_t2_t5_mem0 = S.Task('c_aa_t2_t5_mem0', length=1, delay_cost=1)
	c_aa_t2_t5_mem0 += MM_MEM[0]
	S += 45 < c_aa_t2_t5_mem0
	S += c_aa_t2_t5_mem0 <= c_aa_t2_t5

	c_aa_t2_t5_mem1 = S.Task('c_aa_t2_t5_mem1', length=1, delay_cost=1)
	c_aa_t2_t5_mem1 += MM_MEM[1]
	S += 43 < c_aa_t2_t5_mem1
	S += c_aa_t2_t5_mem1 <= c_aa_t2_t5

	c_aa_t40 = S.Task('c_aa_t40', length=1, delay_cost=1)
	c_aa_t40 += alt(MAS)

	c_aa_t40_mem0 = S.Task('c_aa_t40_mem0', length=1, delay_cost=1)
	c_aa_t40_mem0 += MAS_MEM[2]
	S += 30 < c_aa_t40_mem0
	S += c_aa_t40_mem0 <= c_aa_t40

	c_aa_t40_mem1 = S.Task('c_aa_t40_mem1', length=1, delay_cost=1)
	c_aa_t40_mem1 += MAS_MEM[3]
	S += 41 < c_aa_t40_mem1
	S += c_aa_t40_mem1 <= c_aa_t40

	c_aa_t41 = S.Task('c_aa_t41', length=1, delay_cost=1)
	c_aa_t41 += alt(MAS)

	c_aa_t41_mem0 = S.Task('c_aa_t41_mem0', length=1, delay_cost=1)
	c_aa_t41_mem0 += MAS_MEM[2]
	S += 41 < c_aa_t41_mem0
	S += c_aa_t41_mem0 <= c_aa_t41

	c_aa_t41_mem1 = S.Task('c_aa_t41_mem1', length=1, delay_cost=1)
	c_aa_t41_mem1 += MAS_MEM[3]
	S += 30 < c_aa_t41_mem1
	S += c_aa_t41_mem1 <= c_aa_t41

	c_aa11 = S.Task('c_aa11', length=1, delay_cost=1)
	c_aa11 += alt(MAS)

	c_aa11_mem0 = S.Task('c_aa11_mem0', length=1, delay_cost=1)
	c_aa11_mem0 += MAS_MEM[2]
	S += 41 < c_aa11_mem0
	S += c_aa11_mem0 <= c_aa11

	c_bb_t2_t4_in = S.Task('c_bb_t2_t4_in', length=1, delay_cost=1)
	c_bb_t2_t4_in += alt(MM_in)
	c_bb_t2_t4 = S.Task('c_bb_t2_t4', length=4, delay_cost=1)
	c_bb_t2_t4 += alt(MM)
	S += c_bb_t2_t4>=c_bb_t2_t4_in

	c_bb_t2_t4_mem0 = S.Task('c_bb_t2_t4_mem0', length=1, delay_cost=1)
	c_bb_t2_t4_mem0 += MAS_MEM[4]
	S += 22 < c_bb_t2_t4_mem0
	S += c_bb_t2_t4_mem0 <= c_bb_t2_t4

	c_bb_t2_t4_mem1 = S.Task('c_bb_t2_t4_mem1', length=1, delay_cost=1)
	c_bb_t2_t4_mem1 += MAS_MEM[1]
	S += 14 < c_bb_t2_t4_mem1
	S += c_bb_t2_t4_mem1 <= c_bb_t2_t4

	c_bb_t20 = S.Task('c_bb_t20', length=1, delay_cost=1)
	c_bb_t20 += alt(MAS)

	c_bb_t20_mem0 = S.Task('c_bb_t20_mem0', length=1, delay_cost=1)
	c_bb_t20_mem0 += MM_MEM[0]
	S += 41 < c_bb_t20_mem0
	S += c_bb_t20_mem0 <= c_bb_t20

	c_bb_t20_mem1 = S.Task('c_bb_t20_mem1', length=1, delay_cost=1)
	c_bb_t20_mem1 += MM_MEM[1]
	S += 37 < c_bb_t20_mem1
	S += c_bb_t20_mem1 <= c_bb_t20

	c_bb_t2_t5 = S.Task('c_bb_t2_t5', length=1, delay_cost=1)
	c_bb_t2_t5 += alt(MAS)

	c_bb_t2_t5_mem0 = S.Task('c_bb_t2_t5_mem0', length=1, delay_cost=1)
	c_bb_t2_t5_mem0 += MM_MEM[0]
	S += 41 < c_bb_t2_t5_mem0
	S += c_bb_t2_t5_mem0 <= c_bb_t2_t5

	c_bb_t2_t5_mem1 = S.Task('c_bb_t2_t5_mem1', length=1, delay_cost=1)
	c_bb_t2_t5_mem1 += MM_MEM[1]
	S += 37 < c_bb_t2_t5_mem1
	S += c_bb_t2_t5_mem1 <= c_bb_t2_t5

	c_bb_t40 = S.Task('c_bb_t40', length=1, delay_cost=1)
	c_bb_t40 += alt(MAS)

	c_bb_t40_mem0 = S.Task('c_bb_t40_mem0', length=1, delay_cost=1)
	c_bb_t40_mem0 += MAS_MEM[2]
	S += 23 < c_bb_t40_mem0
	S += c_bb_t40_mem0 <= c_bb_t40

	c_bb_t40_mem1 = S.Task('c_bb_t40_mem1', length=1, delay_cost=1)
	c_bb_t40_mem1 += MAS_MEM[1]
	S += 45 < c_bb_t40_mem1
	S += c_bb_t40_mem1 <= c_bb_t40

	c_bb_t41 = S.Task('c_bb_t41', length=1, delay_cost=1)
	c_bb_t41 += alt(MAS)

	c_bb_t41_mem0 = S.Task('c_bb_t41_mem0', length=1, delay_cost=1)
	c_bb_t41_mem0 += MAS_MEM[0]
	S += 45 < c_bb_t41_mem0
	S += c_bb_t41_mem0 <= c_bb_t41

	c_bb_t41_mem1 = S.Task('c_bb_t41_mem1', length=1, delay_cost=1)
	c_bb_t41_mem1 += MAS_MEM[3]
	S += 23 < c_bb_t41_mem1
	S += c_bb_t41_mem1 <= c_bb_t41

	c_bb11 = S.Task('c_bb11', length=1, delay_cost=1)
	c_bb11 += alt(MAS)

	c_bb11_mem0 = S.Task('c_bb11_mem0', length=1, delay_cost=1)
	c_bb11_mem0 += MAS_MEM[0]
	S += 45 < c_bb11_mem0
	S += c_bb11_mem0 <= c_bb11

	c_cc_t2_t4_in = S.Task('c_cc_t2_t4_in', length=1, delay_cost=1)
	c_cc_t2_t4_in += alt(MM_in)
	c_cc_t2_t4 = S.Task('c_cc_t2_t4', length=4, delay_cost=1)
	c_cc_t2_t4 += alt(MM)
	S += c_cc_t2_t4>=c_cc_t2_t4_in

	c_cc_t2_t4_mem0 = S.Task('c_cc_t2_t4_mem0', length=1, delay_cost=1)
	c_cc_t2_t4_mem0 += MAS_MEM[2]
	S += 20 < c_cc_t2_t4_mem0
	S += c_cc_t2_t4_mem0 <= c_cc_t2_t4

	c_cc_t2_t4_mem1 = S.Task('c_cc_t2_t4_mem1', length=1, delay_cost=1)
	c_cc_t2_t4_mem1 += MAS_MEM[5]
	S += 17 < c_cc_t2_t4_mem1
	S += c_cc_t2_t4_mem1 <= c_cc_t2_t4

	c_cc_t20 = S.Task('c_cc_t20', length=1, delay_cost=1)
	c_cc_t20 += alt(MAS)

	c_cc_t20_mem0 = S.Task('c_cc_t20_mem0', length=1, delay_cost=1)
	c_cc_t20_mem0 += MM_MEM[0]
	S += 42 < c_cc_t20_mem0
	S += c_cc_t20_mem0 <= c_cc_t20

	c_cc_t20_mem1 = S.Task('c_cc_t20_mem1', length=1, delay_cost=1)
	c_cc_t20_mem1 += MM_MEM[1]
	S += 38 < c_cc_t20_mem1
	S += c_cc_t20_mem1 <= c_cc_t20

	c_cc_t2_t5 = S.Task('c_cc_t2_t5', length=1, delay_cost=1)
	c_cc_t2_t5 += alt(MAS)

	c_cc_t2_t5_mem0 = S.Task('c_cc_t2_t5_mem0', length=1, delay_cost=1)
	c_cc_t2_t5_mem0 += MM_MEM[0]
	S += 42 < c_cc_t2_t5_mem0
	S += c_cc_t2_t5_mem0 <= c_cc_t2_t5

	c_cc_t2_t5_mem1 = S.Task('c_cc_t2_t5_mem1', length=1, delay_cost=1)
	c_cc_t2_t5_mem1 += MM_MEM[1]
	S += 38 < c_cc_t2_t5_mem1
	S += c_cc_t2_t5_mem1 <= c_cc_t2_t5

	c_cc_t40 = S.Task('c_cc_t40', length=1, delay_cost=1)
	c_cc_t40 += alt(MAS)

	c_cc_t40_mem0 = S.Task('c_cc_t40_mem0', length=1, delay_cost=1)
	c_cc_t40_mem0 += MAS_MEM[4]
	S += 19 < c_cc_t40_mem0
	S += c_cc_t40_mem0 <= c_cc_t40

	c_cc_t40_mem1 = S.Task('c_cc_t40_mem1', length=1, delay_cost=1)
	c_cc_t40_mem1 += MAS_MEM[1]
	S += 42 < c_cc_t40_mem1
	S += c_cc_t40_mem1 <= c_cc_t40

	c_cc_t41 = S.Task('c_cc_t41', length=1, delay_cost=1)
	c_cc_t41 += alt(MAS)

	c_cc_t41_mem0 = S.Task('c_cc_t41_mem0', length=1, delay_cost=1)
	c_cc_t41_mem0 += MAS_MEM[0]
	S += 42 < c_cc_t41_mem0
	S += c_cc_t41_mem0 <= c_cc_t41

	c_cc_t41_mem1 = S.Task('c_cc_t41_mem1', length=1, delay_cost=1)
	c_cc_t41_mem1 += MAS_MEM[5]
	S += 19 < c_cc_t41_mem1
	S += c_cc_t41_mem1 <= c_cc_t41

	c_cc11 = S.Task('c_cc11', length=1, delay_cost=1)
	c_cc11 += alt(MAS)

	c_cc11_mem0 = S.Task('c_cc11_mem0', length=1, delay_cost=1)
	c_cc11_mem0 += MAS_MEM[0]
	S += 42 < c_cc11_mem0
	S += c_cc11_mem0 <= c_cc11

	c_ab_t41 = S.Task('c_ab_t41', length=1, delay_cost=1)
	c_ab_t41 += alt(MAS)

	c_ab_t41_mem0 = S.Task('c_ab_t41_mem0', length=1, delay_cost=1)
	c_ab_t41_mem0 += MM_MEM[0]
	S += 44 < c_ab_t41_mem0
	S += c_ab_t41_mem0 <= c_ab_t41

	c_ab_t41_mem1 = S.Task('c_ab_t41_mem1', length=1, delay_cost=1)
	c_ab_t41_mem1 += MAS_MEM[1]
	S += 33 < c_ab_t41_mem1
	S += c_ab_t41_mem1 <= c_ab_t41

	c_ab_s00 = S.Task('c_ab_s00', length=1, delay_cost=1)
	c_ab_s00 += alt(MAS)

	c_ab_s00_mem0 = S.Task('c_ab_s00_mem0', length=1, delay_cost=1)
	c_ab_s00_mem0 += MAS_MEM[0]
	S += 31 < c_ab_s00_mem0
	S += c_ab_s00_mem0 <= c_ab_s00

	c_ab_s00_mem1 = S.Task('c_ab_s00_mem1', length=1, delay_cost=1)
	c_ab_s00_mem1 += MAS_MEM[5]
	S += 37 < c_ab_s00_mem1
	S += c_ab_s00_mem1 <= c_ab_s00

	c_ab_s01 = S.Task('c_ab_s01', length=1, delay_cost=1)
	c_ab_s01 += alt(MAS)

	c_ab_s01_mem0 = S.Task('c_ab_s01_mem0', length=1, delay_cost=1)
	c_ab_s01_mem0 += MAS_MEM[4]
	S += 37 < c_ab_s01_mem0
	S += c_ab_s01_mem0 <= c_ab_s01

	c_ab_s01_mem1 = S.Task('c_ab_s01_mem1', length=1, delay_cost=1)
	c_ab_s01_mem1 += MAS_MEM[1]
	S += 31 < c_ab_s01_mem1
	S += c_ab_s01_mem1 <= c_ab_s01

	c_ab_t51 = S.Task('c_ab_t51', length=1, delay_cost=1)
	c_ab_t51 += alt(MAS)

	c_ab_t51_mem0 = S.Task('c_ab_t51_mem0', length=1, delay_cost=1)
	c_ab_t51_mem0 += MAS_MEM[2]
	S += 32 < c_ab_t51_mem0
	S += c_ab_t51_mem0 <= c_ab_t51

	c_ab_t51_mem1 = S.Task('c_ab_t51_mem1', length=1, delay_cost=1)
	c_ab_t51_mem1 += MAS_MEM[5]
	S += 37 < c_ab_t51_mem1
	S += c_ab_t51_mem1 <= c_ab_t51

	c_ab10 = S.Task('c_ab10', length=1, delay_cost=1)
	c_ab10 += alt(MAS)

	c_ab10_mem0 = S.Task('c_ab10_mem0', length=1, delay_cost=1)
	c_ab10_mem0 += MAS_MEM[2]
	S += 40 < c_ab10_mem0
	S += c_ab10_mem0 <= c_ab10

	c_ab10_mem1 = S.Task('c_ab10_mem1', length=1, delay_cost=1)
	c_ab10_mem1 += MAS_MEM[7]
	S += 32 < c_ab10_mem1
	S += c_ab10_mem1 <= c_ab10

	c_bc_t41 = S.Task('c_bc_t41', length=1, delay_cost=1)
	c_bc_t41 += alt(MAS)

	c_bc_t41_mem0 = S.Task('c_bc_t41_mem0', length=1, delay_cost=1)
	c_bc_t41_mem0 += MM_MEM[0]
	S += 39 < c_bc_t41_mem0
	S += c_bc_t41_mem0 <= c_bc_t41

	c_bc_t41_mem1 = S.Task('c_bc_t41_mem1', length=1, delay_cost=1)
	c_bc_t41_mem1 += MAS_MEM[1]
	S += 43 < c_bc_t41_mem1
	S += c_bc_t41_mem1 <= c_bc_t41

	c_bc_s00 = S.Task('c_bc_s00', length=1, delay_cost=1)
	c_bc_s00 += alt(MAS)

	c_bc_s00_mem0 = S.Task('c_bc_s00_mem0', length=1, delay_cost=1)
	c_bc_s00_mem0 += MAS_MEM[2]
	S += 22 < c_bc_s00_mem0
	S += c_bc_s00_mem0 <= c_bc_s00

	c_bc_s00_mem1 = S.Task('c_bc_s00_mem1', length=1, delay_cost=1)
	c_bc_s00_mem1 += MAS_MEM[1]
	S += 35 < c_bc_s00_mem1
	S += c_bc_s00_mem1 <= c_bc_s00

	c_bc_s01 = S.Task('c_bc_s01', length=1, delay_cost=1)
	c_bc_s01 += alt(MAS)

	c_bc_s01_mem0 = S.Task('c_bc_s01_mem0', length=1, delay_cost=1)
	c_bc_s01_mem0 += MAS_MEM[0]
	S += 35 < c_bc_s01_mem0
	S += c_bc_s01_mem0 <= c_bc_s01

	c_bc_s01_mem1 = S.Task('c_bc_s01_mem1', length=1, delay_cost=1)
	c_bc_s01_mem1 += MAS_MEM[3]
	S += 22 < c_bc_s01_mem1
	S += c_bc_s01_mem1 <= c_bc_s01

	c_bc_t51 = S.Task('c_bc_t51', length=1, delay_cost=1)
	c_bc_t51 += alt(MAS)

	c_bc_t51_mem0 = S.Task('c_bc_t51_mem0', length=1, delay_cost=1)
	c_bc_t51_mem0 += MAS_MEM[0]
	S += 38 < c_bc_t51_mem0
	S += c_bc_t51_mem0 <= c_bc_t51

	c_bc_t51_mem1 = S.Task('c_bc_t51_mem1', length=1, delay_cost=1)
	c_bc_t51_mem1 += MAS_MEM[1]
	S += 35 < c_bc_t51_mem1
	S += c_bc_t51_mem1 <= c_bc_t51

	c_bc10 = S.Task('c_bc10', length=1, delay_cost=1)
	c_bc10 += alt(MAS)

	c_bc10_mem0 = S.Task('c_bc10_mem0', length=1, delay_cost=1)
	c_bc10_mem0 += MAS_MEM[4]
	S += 39 < c_bc10_mem0
	S += c_bc10_mem0 <= c_bc10

	c_bc10_mem1 = S.Task('c_bc10_mem1', length=1, delay_cost=1)
	c_bc10_mem1 += MAS_MEM[5]
	S += 24 < c_bc10_mem1
	S += c_bc10_mem1 <= c_bc10

	c_ac_t41 = S.Task('c_ac_t41', length=1, delay_cost=1)
	c_ac_t41 += alt(MAS)

	c_ac_t41_mem0 = S.Task('c_ac_t41_mem0', length=1, delay_cost=1)
	c_ac_t41_mem0 += MM_MEM[0]
	S += 40 < c_ac_t41_mem0
	S += c_ac_t41_mem0 <= c_ac_t41

	c_ac_t41_mem1 = S.Task('c_ac_t41_mem1', length=1, delay_cost=1)
	c_ac_t41_mem1 += MAS_MEM[7]
	S += 44 < c_ac_t41_mem1
	S += c_ac_t41_mem1 <= c_ac_t41

	c_ac_s00 = S.Task('c_ac_s00', length=1, delay_cost=1)
	c_ac_s00 += alt(MAS)

	c_ac_s00_mem0 = S.Task('c_ac_s00_mem0', length=1, delay_cost=1)
	c_ac_s00_mem0 += MAS_MEM[0]
	S += 25 < c_ac_s00_mem0
	S += c_ac_s00_mem0 <= c_ac_s00

	c_ac_s00_mem1 = S.Task('c_ac_s00_mem1', length=1, delay_cost=1)
	c_ac_s00_mem1 += MAS_MEM[5]
	S += 34 < c_ac_s00_mem1
	S += c_ac_s00_mem1 <= c_ac_s00

	c_ac_s01 = S.Task('c_ac_s01', length=1, delay_cost=1)
	c_ac_s01 += alt(MAS)

	c_ac_s01_mem0 = S.Task('c_ac_s01_mem0', length=1, delay_cost=1)
	c_ac_s01_mem0 += MAS_MEM[4]
	S += 34 < c_ac_s01_mem0
	S += c_ac_s01_mem0 <= c_ac_s01

	c_ac_s01_mem1 = S.Task('c_ac_s01_mem1', length=1, delay_cost=1)
	c_ac_s01_mem1 += MAS_MEM[1]
	S += 25 < c_ac_s01_mem1
	S += c_ac_s01_mem1 <= c_ac_s01

	c_ac_t51 = S.Task('c_ac_t51', length=1, delay_cost=1)
	c_ac_t51 += alt(MAS)

	c_ac_t51_mem0 = S.Task('c_ac_t51_mem0', length=1, delay_cost=1)
	c_ac_t51_mem0 += MAS_MEM[0]
	S += 36 < c_ac_t51_mem0
	S += c_ac_t51_mem0 <= c_ac_t51

	c_ac_t51_mem1 = S.Task('c_ac_t51_mem1', length=1, delay_cost=1)
	c_ac_t51_mem1 += MAS_MEM[5]
	S += 34 < c_ac_t51_mem1
	S += c_ac_t51_mem1 <= c_ac_t51

	c_ac10 = S.Task('c_ac10', length=1, delay_cost=1)
	c_ac10 += alt(MAS)

	c_ac10_mem0 = S.Task('c_ac10_mem0', length=1, delay_cost=1)
	c_ac10_mem0 += MAS_MEM[6]
	S += 46 < c_ac10_mem0
	S += c_ac10_mem0 <= c_ac10

	c_ac10_mem1 = S.Task('c_ac10_mem1', length=1, delay_cost=1)
	c_ac10_mem1 += MAS_MEM[1]
	S += 29 < c_ac10_mem1
	S += c_ac10_mem1 <= c_ac10

	solvers.mip.solve(S,msg=1,kind='CPLEX',ratio_gap=1.01)

	solution = [['hoge']*len(S.solution()[1]) for i in range(len(S.solution()))]
	for i in range(len(S.solution())):
		for j in range(len(S.solution()[i])):
			solution[i][j]=str(S.solution()[i][j])
	print(solution)

	cycles = int(solution[-1][3])

	pic_file_name = "/home/mfukuda/ABE/multiRAM_multiMAS_16mux/scheduling_result/stage4MM1_stage1MAS4/FP12_INV_BEFORE_FPINV/schedule5.png"
	if(S.solution() != []):
		plotters.matplotlib.plot(S,img_filename=pic_file_name, show_task_labels=False, fig_size=(cycles*0.25+3, 5))

	return solution
